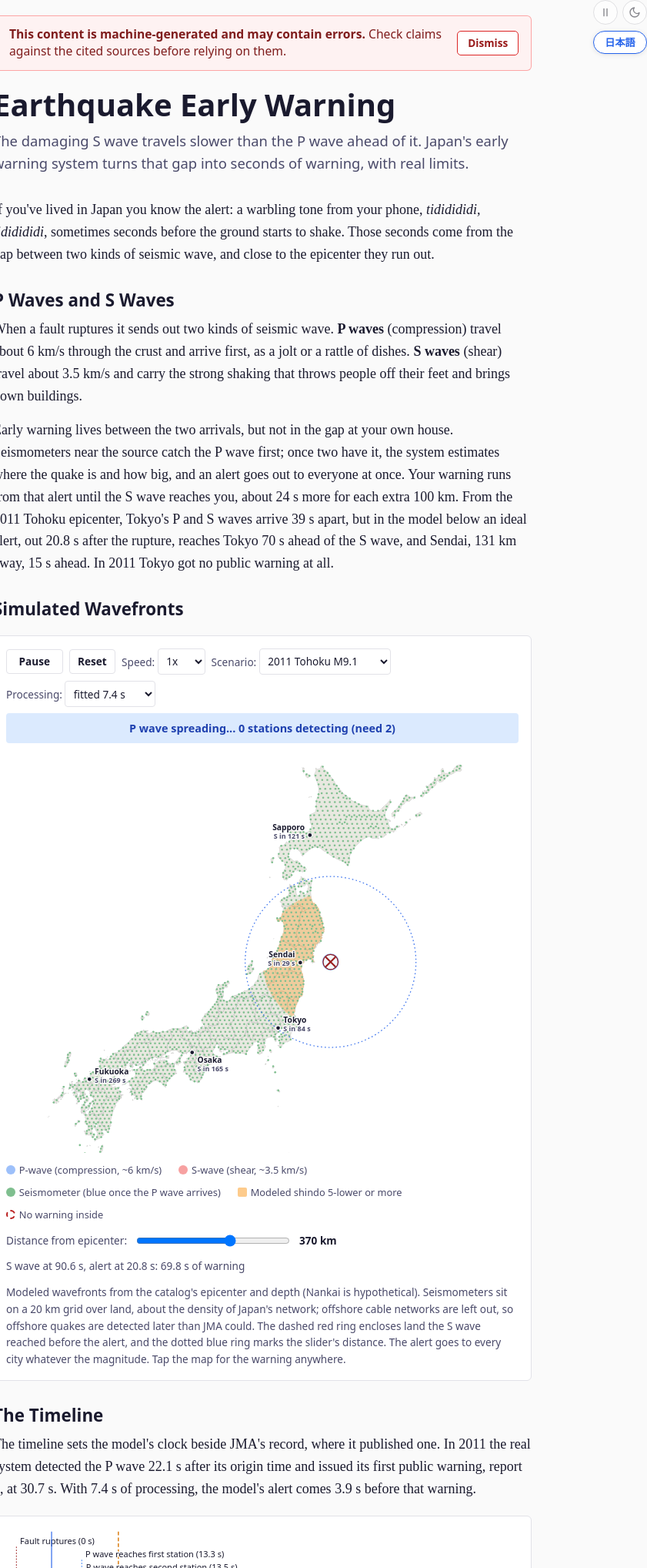
D3 v7 page, settled after 480 driven frames (8 s of simulated time); the page loaded 3 data file(s).


// ─── MODEL ──────────────────────────────────────────────────────────────
// One definition of warning everywhere on this page: warning at a place =
// S-wave arrival there - alert time, where alert time = P arrival at the
// second-nearest station + PROC seconds of processing. Travel times are JMA's
// own JMA2001 table (shared/07-eew.js, checked there against a ray tracer),
// read for the source depth and epicentral distance. PROC defaults to the delay
// fitted to JMA's published warning records (shared/data/07-eew-jma.json).
const { haversine, intensityAt, radius5, shindoIdx, surfR } = EEW;
const I_5LOWER = EEW.I_5LOWER;
let DATA = null, EVT = new Map(), FITP = null, FIT = null;
let PROC = 7;            // processing delay after the second detection, s (control)
const PROC_OLD = 6;      // what this page assumed before the delay was fitted
const GRID_STEP = 0.05;  // land cells, degrees
const RAD = Math.PI / 180;
const SHINDO = { en: ["0","1","2","3","4","5-lower","5-upper","6-lower","6-upper","7"], ja: ["0","1","2","3","4","5弱","5強","6弱","6強","7"] };
const sAt = (q, lat, lon) => EEW.travel("S", q.D, haversine(q.lat, q.lon, lat, lon));
const pAt = (q, lat, lon) => EEW.travel("P", q.D, haversine(q.lat, q.lon, lat, lon));

// The land raster and cells are built from the topojson on load; the station grid comes from the data file.
const LAND = { lon0: 122.5, lat1: 46.5, w: 0, h: 0, data: null, cells: [], rows: [] };
let STATIONS = [];
let PREFS = [];
function buildLand(land) {
  const lon0 = LAND.lon0, lat1 = LAND.lat1;
  const w = Math.round((154.5 - lon0) / GRID_STEP), h = Math.round((lat1 - 23.5) / GRID_STEP);
  const cv = document.createElement("canvas"); cv.width = w; cv.height = h;
  const ctx = cv.getContext("2d", { willReadFrequently: true });
  const proj = d3.geoEquirectangular().scale(180 / Math.PI / GRID_STEP).translate([-lon0 / GRID_STEP, lat1 / GRID_STEP]);
  ctx.fillStyle = "#000"; ctx.beginPath(); d3.geoPath(proj, ctx)(land); ctx.fill();
  const data = ctx.getImageData(0, 0, w, h).data;
  Object.assign(LAND, { w, h, data });
  for (let j = 0; j < h; j++) {
    const start = LAND.cells.length, lat = lat1 - (j + 0.5) * GRID_STEP;
    for (let i = 0; i < w; i++) if (data[(j * w + i) * 4 + 3] >= 128) LAND.cells.push({ lon: lon0 + (i + 0.5) * GRID_STEP, lat });
    if (LAND.cells.length > start) LAND.rows.push({ lat, start, end: LAND.cells.length });
  }
}
function isLand(lon, lat) {
  const i = Math.floor((lon - LAND.lon0) / GRID_STEP), j = Math.floor((LAND.lat1 - lat) / GRID_STEP);
  if (i < 0 || j < 0 || i >= LAND.w || j >= LAND.h) return false;
  return LAND.data[(j * LAND.w + i) * 4 + 3] >= 128;
}
// visit land cells within km of a point
function eachCellNear(lon, lat, km, fn) {
  const dLat = km / 111.2 + GRID_STEP;
  for (const r of LAND.rows) {
    if (Math.abs(r.lat - lat) > dLat) continue;
    const dLon = km / (111.2 * Math.max(0.2, Math.cos(r.lat * RAD))) + GRID_STEP;
    for (let k = r.start; k < r.end; k++) { const c = LAND.cells[k]; if (Math.abs(c.lon - lon) <= dLon) fn(c, k); }
  }
}
let COAST = [];  // coastline vertices, for how far offshore an epicenter is
function distToCoast(lon, lat) {
  if (isLand(lon, lat)) return 0;
  let d = Infinity;
  for (const c of COAST) { const h = haversine(lat, lon, c[1], c[0]); if (h < d) d = h; }
  return d;
}
function distToLand(lon, lat) {
  if (isLand(lon, lat)) return { d: 0, cell: { lon, lat } };
  for (const km of [20, 60, 200, 600]) {
    let best = { d: Infinity, cell: null };
    eachCellNear(lon, lat, km, c => { const d = haversine(lat, lon, c.lat, c.lon); if (d < best.d) best = { d, cell: c }; });
    if (best.d <= km) return best;
  }
  return { d: Infinity, cell: null };
}
// The model for one quake q = {lon, lat, D, M}: station P times, detection,
// and the land it shakes at shindo 5-lower or more with S-wave arrival times.
// keepCells: also every station's P time and the shaken cells, for the live scenario.
function modelQuake(q, keepCells) {
  const { t1, t2 } = EEW.stationTimes(q, STATIONS);
  let stT = null, order = null;
  if (keepCells) {
    stT = STATIONS.map(s => pAt(q, s.lat, s.lon));
    order = d3.range(stT.length).sort((a, b) => stT[a] - stT[b]);
  }
  const X5 = radius5(q.M, q.D), R5 = surfR(X5, q.D);
  const S = [], cells = [];
  if (X5 > 0) eachCellNear(q.lon, q.lat, R5, (c, k) => {
    const epi = haversine(q.lat, q.lon, c.lat, c.lon);
    if (Math.hypot(epi, q.D) <= X5) { S.push(EEW.travel("S", q.D, epi)); if (keepCells) cells.push(k); }
  });
  S.sort((a, b) => a - b);
  return { q, stT, order, t1, t2, S, cells };
}
const alertOf = m => m.t2 + PROC;
const warnStats = (m, proc) => EEW.warnStats(m.S, m.t2 + proc);

// ─── SCENARIOS AND CITIES ───────────────────────────────────────────────
// Tohoku and Noto come from the catalog on load; Nankai is hypothetical.
const SCENARIOS = {
  tohoku: { en: "2011 Tohoku M9.1", ja: "2011年 東北 M9.1", match: r => r.time.startsWith("2011-03-11") && r.M >= 9 },
  nankai: { en: "Nankai (hypothetical)", ja: "南海トラフ（想定）", q: { lon: 135.8, lat: 33.0, D: 20, M: 8.5 } },
  noto:   { en: "2024 Noto M7.5", ja: "2024年 能登 M7.5", match: r => r.time.startsWith("2024-01-01") && r.M >= 7.4 },
  custom: { en: "", ja: "", q: null }
};
// side: which side of the dot the labels sit; the five big cities always show,
// plus the nearest regional city when it is nearer to the epicenter than they are
const CITIES = [
  { name: "Tokyo", ja: "東京", lon: 139.77, lat: 35.68, side: "r", major: true },
  { name: "Sendai", ja: "仙台", lon: 140.87, lat: 38.27, side: "l", major: true },
  { name: "Osaka", ja: "大阪", lon: 135.50, lat: 34.69, side: "r", below: true, major: true },
  { name: "Sapporo", ja: "札幌", lon: 141.35, lat: 43.06, side: "l", major: true },
  { name: "Fukuoka", ja: "福岡", lon: 130.40, lat: 33.59, side: "r", major: true },
  { name: "Wajima", ja: "輪島", lon: 136.90, lat: 37.39, side: "l" },
  { name: "Kanazawa", ja: "金沢", lon: 136.65, lat: 36.56, side: "l" },
  { name: "Nagaoka", ja: "長岡", lon: 138.85, lat: 37.45, side: "l" },
  { name: "Nagoya", ja: "名古屋", lon: 136.91, lat: 35.18, side: "r" },
  { name: "Kochi", ja: "高知", lon: 133.53, lat: 33.56, side: "l", below: true },
  { name: "Kumamoto", ja: "熊本", lon: 130.71, lat: 32.80, side: "r", below: true },
  { name: "Miyazaki", ja: "宮崎", lon: 131.42, lat: 31.91, side: "r" },
  { name: "Kagoshima", ja: "鹿児島", lon: 130.56, lat: 31.60, side: "l", below: true },
  { name: "Hiroshima", ja: "広島", lon: 132.46, lat: 34.40, side: "r" },
  { name: "Matsue", ja: "松江", lon: 133.05, lat: 35.47, side: "r" },
  { name: "Morioka", ja: "盛岡", lon: 141.15, lat: 39.70, side: "l" },
  { name: "Hachinohe", ja: "八戸", lon: 141.49, lat: 40.51, side: "r" },
  { name: "Iwaki", ja: "いわき", lon: 140.89, lat: 37.05, side: "r" },
  { name: "Tomakomai", ja: "苫小牧", lon: 141.60, lat: 42.63, side: "r", below: true },
  { name: "Obihiro", ja: "帯広", lon: 143.20, lat: 42.92, side: "r" },
  { name: "Kushiro", ja: "釧路", lon: 144.38, lat: 42.98, side: "r", below: true },
  { name: "Nemuro", ja: "根室", lon: 145.58, lat: 43.33, side: "r" }
];
const OSHIKA = { lon: 141.51, lat: 38.28 }; // tip of the Oshika Peninsula

// ─── MAP VISUALIZATION ──────────────────────────────────────────────────
const mapW = 700, mapH = 640;
const DARK = window.matchMedia("(prefers-color-scheme: dark)").matches;
const lang7 = () => ((window.getPageLang && window.getPageLang()) === "ja" ? "ja" : "en");
function aria7(sel, en, ja) {
  const f = () => sel.attr("aria-label", lang7() === "ja" ? ja : en);
  f(); window.addEventListener("langchange", f);
}
const COL = {
  blind: DARK ? "#f87171" : "#b91c1c",
  alertText: DARK ? "#f87171" : "#dc2626",
  epi: DARK ? "#f87171" : "#991b1b",
  probe: DARK ? "#60a5fa" : "#2563eb",
  shaken: "#fb8c00",
  band: DARK ? "#3a1f26" : "#fdecec",
  sel: DARK ? "#1e3a5f" : "#dbeafe",
  alertLine: DARK ? "#fbbf24" : "#d97706",
  line: DARK ? "#55556a" : "#c8c8d4"
};
// Each svg is drawn in a fixed viewBox and scaled to the column; FS keeps text
// at or above its nominal size in CSS pixels on any width.
const colW7 = document.getElementById("map-container").clientWidth || mapW;
const NARROW = colW7 < 500;
const mapFs = Math.max(1, Math.min(2, mapW / colW7));
const projection = d3.geoMercator()
  .fitExtent([[4, 4], [mapW - 4, mapH - 4]], { type: "MultiPoint", coordinates: [[128.6, 30.6], [149.4, 45.9]] });
const geoPath = d3.geoPath(projection);
const kmPx = lat => projection.scale() / (6371 * Math.cos(lat * RAD));

const mapSvg = d3.select("#map-container")
  .append("svg")
  .attr("viewBox", `0 0 ${mapW} ${mapH}`)
  .attr("width", "100%")
  .attr("role", "img")
  .style("display", "block");
aria7(mapSvg,
  "Animated map of Japan: blue P-wave and red S-wave circles spread from the epicenter, seismometers on a 20 km grid light up as the P wave reaches them, land the model shakes at shindo 5-lower or more is shaded, and after the alert a dashed ring marks where the S wave arrived first. Cities show the seconds left before their S wave. Tap anywhere for the modeled warning there.",
  "日本の地図のアニメーション。震央から青いP波と赤いS波の円が広がり、20 km間隔の地震計がP波の到達とともに点灯する。モデルが震度5弱以上と予測する陸地は網掛けで、警報が出ると、S波が先に届いた範囲を破線の円が示す。各都市にはS波到達までの残り秒数が表示される。地図をタップすると、その地点のモデル上の猶予が表示される。");

const japanBaseGroup = mapSvg.append("g").attr("class", "japan-base");
const shakenPath = mapSvg.append("path").attr("fill", COL.shaken).attr("fill-opacity", DARK ? 0.35 : 0.3).attr("stroke", "none");
const stationG = mapSvg.append("g");
const waveGroup = mapSvg.append("g").style("pointer-events", "none");
const pWaveFill = waveGroup.append("circle").attr("fill", "#3b82f6").attr("fill-opacity", 0.06).attr("stroke", "none").style("display","none");
const pWaveCircle = waveGroup.append("circle").attr("fill", "none").attr("stroke", "#3b82f6").attr("stroke-width", 2).attr("stroke-opacity", 0.6).style("display","none");
const sWaveFill = waveGroup.append("circle").attr("fill", "#ef4444").attr("fill-opacity", 0.05).attr("stroke", "none").style("display","none");
const sWaveCircle = waveGroup.append("circle").attr("fill", "none").attr("stroke", "#ef4444").attr("stroke-width", 2.5).attr("stroke-opacity", 0.7).style("display","none");
const blindRing = waveGroup.append("circle").attr("fill", "none").attr("stroke", COL.blind).attr("stroke-width", 2).attr("stroke-dasharray", "7,4").style("display", "none");
const probeRing = waveGroup.append("circle").attr("fill", "none").attr("stroke", COL.probe).attr("stroke-width", 1.5).attr("stroke-dasharray", "2,4").attr("stroke-opacity", 0.9);
let stationDots = null;

const cityLayer = mapSvg.append("g").style("pointer-events", "none");
const cityGroups = cityLayer.selectAll(".city").data(CITIES).join("g")
  .attr("class", "city")
  .attr("transform", d => `translate(${projection([d.lon, d.lat])})`);
const lx = d => (d.side === "l" ? -8 : 8) * mapFs;
const anchor = d => d.side === "l" ? "end" : "start";
cityGroups.append("circle").attr("r", 3.5 * Math.min(mapFs, 1.5)).attr("fill", "var(--text)").attr("stroke", "var(--fig-bg)").attr("stroke-width", 1.5);
const cityNameLabels = cityGroups.append("text")
  .attr("class", "city-name")
  .attr("x", lx).attr("y", d => (d.below ? 16 : -8) * mapFs)
  .attr("text-anchor", anchor)
  .attr("font-size", 12 * mapFs).attr("font-weight", 600).attr("fill", "var(--text)")
  .attr("paint-order", "stroke").attr("stroke", "var(--fig-bg)").attr("stroke-width", 3 * mapFs).attr("stroke-linejoin", "round")
  .text(d => d.name);
const cityWarningLabels = cityGroups.append("text")
  .attr("x", lx).attr("y", d => (d.below ? 29 : 5) * mapFs + (NARROW ? 2 * mapFs : 0))
  .attr("text-anchor", anchor)
  .attr("font-size", NARROW ? 11 * Math.max(1, mapW / colW7) : 10.5 * mapFs)
  .attr("font-weight", 600)
  .attr("paint-order", "stroke").attr("stroke", "var(--fig-bg)").attr("stroke-width", 3 * mapFs).attr("stroke-linejoin", "round")
  .text("");

const epicenterMarker = mapSvg.append("g").style("display", "none").style("pointer-events", "none");
epicenterMarker.append("line").attr("x1",-8).attr("y1",-8).attr("x2",8).attr("y2",8).attr("stroke",COL.epi).attr("stroke-width",2.5);
epicenterMarker.append("line").attr("x1",8).attr("y1",-8).attr("x2",-8).attr("y2",8).attr("stroke",COL.epi).attr("stroke-width",2.5);
epicenterMarker.append("circle").attr("r",12).attr("fill","none").attr("stroke",COL.epi).attr("stroke-width",1.5);

const warningFlash = mapSvg.append("text")
  .attr("x", mapW / 2).attr("y", mapH - 16).style("pointer-events", "none")
  .attr("text-anchor", "middle").attr("font-size", 16 * mapFs).attr("font-weight", 700)
  .attr("fill", COL.blind).attr("opacity", 0).attr("data-i18n", "svg_warning_issued").text("ALERT ISSUED");

// ─── TIMELINE VISUALIZATION ─────────────────────────────────────────────
// One label row per event, above a single time line, at every width.
const tlW = NARROW ? 460 : 700;
const tlFs = Math.max(1, tlW / colW7);
const tlRowH = 17 * tlFs;
const tlMargin = { top: 8, right: 16 * tlFs, bottom: 40 * tlFs, left: 14 };
const tlSvg = d3.select("#timeline-container").append("svg")
  .attr("width", "100%").attr("role", "img").style("display", "block");
aria7(tlSvg,
  "Timeline of the selected scenario in seconds after the catalog's origin time: the modeled P wave reaching the first and second stations, the alert, and the S wave reaching the two nearest cities, with a dashed line at the alert; where JMA published a record, its detection, reports and warning are marked as squares. A cursor follows the simulation.",
  "選んだシナリオのタイムライン（カタログの震源時刻からの秒数）。モデルの1か所目と2か所目の観測点へのP波到達、警報発表、最寄りの2都市へのS波到達を示し、警報の時刻に破線を引いている。気象庁の記録がある場合は、その検知、各報、警報を四角で示す。カーソルがシミュレーションに合わせて動く。");
const tlG = tlSvg.append("g").attr("transform", `translate(${tlMargin.left},${tlMargin.top})`);
let tlScale = d3.scaleLinear().domain([0, 90]);
let tlInnerW = tlW - tlMargin.left - tlMargin.right, tlInnerH = 0;

const fmt1 = v => (Math.round(v * 10) / 10).toFixed(1);
const fmt0 = v => Math.round(v).toString();

function nearestCities(st, k) {
  const q = st.q;
  return shownCities(st).map(c => ({ c, s: sAt(q, c.lat, c.lon) }))
    .sort((a, b) => a.s - b.s).slice(0, k);
}
// JMA's published record for a catalog quake, and the seconds its origin time is before the catalog's
const recOf = q => (q && q.time && EVT.get(q.time)) || null;
const clockOffset = (q, rec) => (Date.parse(q.time) - Date.parse(rec.originUTC)) / 1000;
const JMA_COL = DARK ? "#c4b5fd" : "#6d28d9";
function buildTimelineEvents(st) {
  const a = alertOf(st), ja = lang7() === "ja";
  const ev = [
    { t: 0, label: "Fault ruptures", ja: "断層破壊", color: COL.epi },
    { t: st.t1, label: "P wave reaches first station", ja: "1か所目の観測点にP波到達", color: "#3b82f6" },
    { t: st.t2, label: "P wave reaches second station", ja: "2か所目の観測点にP波到達", color: "#3b82f6" },
    { t: a, label: "Alert issued", ja: "警報発表", color: COL.alertLine, alert: true }
  ];
  for (const { c, s } of nearestCities(st, 2)) {
    const blind = s <= a;
    ev.push({ t: s, color: blind ? COL.blind : "#ef4444", blind,
      label: `S wave reaches ${c.name}` + (blind ? ", no warning" : ""),
      ja: `S波が${c.ja}に到達` + (blind ? "・猶予なし" : "") });
  }
  const rec = recOf(st.q);
  st.ticks = [];
  if (rec) {
    const off = clockOffset(st.q, rec), at = t => t - off, R = rec.reports;
    const m = r => (r.M >= 2 ? `M${fmt1(r.M)}` : "");
    ev.push({ t: at(rec.detect), jma: true, color: JMA_COL, label: "JMA detects the P wave", ja: "気象庁がP波を検知" });
    const lab = new Set();
    const add = (r, en, jp) => { if (lab.has(r.n)) return; lab.add(r.n); ev.push({ t: at(r.t), jma: true, color: JMA_COL, label: en, ja: jp }); };
    if (rec.complete) add(R[0], `JMA report ${R[0].n}, ${m(R[0])}`, `気象庁 第${R[0].n}報（${m(R[0])}）`);
    R.filter(r => r.warn).slice(0, 2).forEach((r, i) => add(r, `JMA ${i ? "updated " : ""}warning, report ${r.n}${m(r) ? ", " + m(r) : ""}`, `気象庁${i ? "更新" : ""}警報 第${r.n}報${m(r) ? "（" + m(r) + "）" : ""}`));
    st.ticks = R.filter(r => !lab.has(r.n)).map(r => at(r.t));
  }
  return ev.sort((x, y) => x.t - y.t);
}

function drawTimeline() {
  if (!SC) return;
  const events = buildTimelineEvents(SC);
  const maxT = d3.max(events, d => d.t), minT = Math.min(0, d3.min(events, d => d.t));
  tlInnerH = events.length * tlRowH + 10;
  const tlH = tlMargin.top + tlInnerH + tlMargin.bottom;
  tlSvg.attr("viewBox", `0 0 ${tlW} ${tlH}`);
  tlScale.domain([minT < 0 ? minT * 1.1 : 0, Math.max(20, maxT * 1.06)]).range([0, tlInnerW]).nice();
  tlG.selectAll("*").remove();
  const lineY = tlInnerH - 4;
  const ja = lang7() === "ja";

  tlG.append("g").attr("class", "axis").attr("transform", `translate(0,${lineY + 6})`)
    .call(d3.axisBottom(tlScale).ticks(NARROW ? 5 : 8).tickFormat(d => ja ? `${d}秒` : `${d} s`).tickSizeOuter(0))
    .call(g => g.selectAll("text").style("font-size", 11 * tlFs + "px"));
  tlG.append("text").attr("x", tlInnerW / 2).attr("y", lineY + 6 + 30 * tlFs)
    .attr("text-anchor", "middle").attr("font-size", 11 * tlFs).attr("fill", "var(--text-2)")
    .text(ja ? "カタログの震源時刻からの時間（秒）" : "Time after the catalog's origin time (seconds)");

  tlG.append("line").attr("x1", 0).attr("x2", tlInnerW).attr("y1", lineY).attr("y2", lineY)
    .attr("stroke", COL.line).attr("stroke-width", 2);
  // the divider the caption describes: everything left of it precedes the alert
  const ax = tlScale(alertOf(SC));
  tlG.append("line").attr("x1", ax).attr("x2", ax).attr("y1", -4).attr("y2", lineY + 4)
    .attr("stroke", COL.alertLine).attr("stroke-width", 1.5).attr("stroke-dasharray", "5,3");

  const evG = tlG.selectAll(".tl-event").data(events).join("g").attr("class", "tl-event");
  const rowY = (d, i) => (i + 0.7) * tlRowH;
  evG.append("line")
    .attr("x1", d => tlScale(d.t)).attr("x2", d => tlScale(d.t))
    .attr("y1", (d, i) => rowY(d, i) + 4).attr("y2", lineY - 5)
    .attr("stroke", d => d.color).attr("stroke-width", 1).attr("stroke-dasharray", "2,2");
  const tr = 5 * Math.min(tlFs, 1.4);
  evG.filter(d => !d.jma).append("circle").attr("cx", d => tlScale(d.t)).attr("cy", lineY).attr("r", tr).attr("fill", d => d.color);
  evG.filter(d => d.jma).append("rect").attr("x", d => tlScale(d.t) - tr * 0.85).attr("y", lineY - tr * 0.85)
    .attr("width", tr * 1.7).attr("height", tr * 1.7).attr("fill", d => d.color);
  tlG.selectAll(".tl-tick").data((SC.ticks || []).filter(t => t <= tlScale.domain()[1])).join("path").attr("class", "tl-tick")
    .attr("d", d3.symbol(d3.symbolDiamond, 22 * tlFs * tlFs)).attr("transform", d => `translate(${tlScale(d)},${lineY})`)
    .attr("fill", "var(--fig-bg)").attr("stroke", JMA_COL).attr("stroke-width", 1.2);
  evG.append("text")
    .attr("x", d => tlScale(d.t) + (tlScale(d.t) < tlInnerW * 0.55 ? 5 : -5))
    .attr("y", rowY)
    .attr("text-anchor", d => tlScale(d.t) < tlInnerW * 0.55 ? "start" : "end")
    .attr("font-size", 11 * tlFs).attr("font-weight", d => d.alert || d.blind ? 700 : 500)
    .attr("fill", d => d.blind ? COL.blind : d.jma ? JMA_COL : "var(--text)")
    .attr("paint-order", "stroke").attr("stroke", "var(--fig-bg)").attr("stroke-width", 3).attr("stroke-linejoin", "round")
    .text(d => { const t = d.t === 0 ? "0" : fmt1(d.t); return ja ? `${d.ja}（${t}秒）` : `${d.label} (${t} s)`; });

  tlG.append("line").attr("class", "tl-cursor")
    .attr("y1", -4).attr("y2", lineY + 6)
    .attr("stroke", DARK ? "#60a5fa" : "#2563eb").attr("stroke-width", 1.5).attr("opacity", 0.8);
  moveCursor();
}
function moveCursor() {
  const d = tlScale.domain();
  const x = tlScale(Math.max(0, Math.min(simTime, d[1])));
  tlG.select(".tl-cursor").attr("x1", x).attr("x2", x).attr("opacity", simTime > d[1] ? 0.35 : 0.8);
}

// ─── ANIMATION STATE ────────────────────────────────────────────────────
let currentScenario = "tohoku";
let SC = null;           // modeled state of the current scenario
let simTime = 0;
let playing = false;
let speed = 1;
let animFrame = null;
let lastFrameTime = null;
let litIdx = 0;
let CATALOG = [];        // parsed earthquakes.csv rows
const SIM_END = 150;

function scenarioQuake(key) {
  const s = SCENARIOS[key];
  if (s.q) return s.q;
  const r = CATALOG.find(s.match);
  return r ? { lon: r.lon, lat: r.lat, D: r.D, M: r.M, time: r.time } : null;
}
function scenarioName(key) { const s = SCENARIOS[key]; return lang7() === "ja" ? s.ja : s.en; }
function shownCities(st) {
  const q = st.q, dist = c => haversine(q.lat, q.lon, c.lat, c.lon);
  const majors = CITIES.filter(c => c.major);
  const minMajor = d3.min(majors, dist);
  const reg = d3.least(CITIES.filter(c => !c.major), dist);
  return dist(reg) < minMajor ? majors.concat([reg]) : majors;
}
function setScenario(key) {
  currentScenario = key;
  const q = scenarioQuake(key);
  SC = modelQuake(q, true);
  // shaded land: one small square per 0.05 degree cell the model shakes at 5-lower or more
  const sx = projection.scale() * GRID_STEP * RAD / 2 + 0.3;
  shakenPath.attr("d", SC.cells.map(k => {
    const c = LAND.cells[k], p = projection([c.lon, c.lat]), sy = sx / Math.cos(c.lat * RAD);
    return `M${(p[0] - sx).toFixed(1)},${(p[1] - sy).toFixed(1)}h${(2 * sx).toFixed(1)}v${(2 * sy).toFixed(1)}h${(-2 * sx).toFixed(1)}Z`;
  }).join(""));
  const shown = new Set(shownCities(SC));
  cityGroups.style("display", d => shown.has(d) ? null : "none");
  d3.select("#sel-scenario").property("value", key);
  stopPlaying();
  reset();
  drawTimeline();
  updateDistSlider();
  fillValues();
}

function reset() {
  simTime = 0;
  lastFrameTime = null;
  litIdx = 0;
  if (stationDots) stationDots.classed("on", false);
  warningFlash.attr("data-shown", "0").attr("opacity", 0);
  updateVis();
}

function updateVis() {
  if (!SC) return;
  const q = SC.q, epiPx = projection([q.lon, q.lat]), k = kmPx(q.lat);
  epicenterMarker.style("display", null).attr("transform", `translate(${epiPx})`);
  const pR = EEW.radiusAt("P", q.D, simTime) * k, sR = EEW.radiusAt("S", q.D, simTime) * k;
  const on = simTime > 0;
  [pWaveCircle, pWaveFill].forEach(c => c.style("display", on ? null : "none").attr("cx", epiPx[0]).attr("cy", epiPx[1]).attr("r", pR));
  [sWaveCircle, sWaveFill].forEach(c => c.style("display", on ? null : "none").attr("cx", epiPx[0]).attr("cy", epiPx[1]).attr("r", sR));

  // stations light in order of P arrival
  const nodes = stationDots.nodes();
  while (litIdx < SC.order.length && SC.stT[SC.order[litIdx]] <= simTime) { nodes[SC.order[litIdx]].classList.add("on"); litIdx++; }
  const detected = litIdx;
  const alertT = alertOf(SC);
  const warned = simTime >= alertT;

  const ja = lang7() === "ja";
  const statusBar = d3.select("#status-bar");
  if (simTime === 0) {
    statusBar.attr("class", "status-bar status-idle").text(ja ? "再生を押してシミュレーションを開始" : "Press Play to start the simulation");
  } else if (detected < 2) {
    statusBar.attr("class", "status-bar status-detecting").text(ja
      ? `P波が拡散中… ${detected}か所で検知（2か所必要）`
      : `P wave spreading... ${detected} station${detected !== 1 ? "s" : ""} detecting (need 2)`);
  } else if (!warned) {
    statusBar.attr("class", "status-bar status-warning").text(ja
      ? `2か所で検知、震源と規模を推定中… 警報まで${fmt1(alertT - simTime)}秒`
      : `2 stations detecting, locating and sizing the quake... alert in ${fmt1(alertT - simTime)} s`);
  } else {
    statusBar.attr("class", "status-bar status-alert").text(ja
      ? `警報発表：破壊から${fmt1(alertT)}秒後、スマホや各種システムに配信`
      : `Alert issued at t = ${fmt1(alertT)} s: broadcast to phones and systems`);
  }
  const prevFlash = warningFlash.attr("data-shown") === "1";
  if (warned && !prevFlash) warningFlash.attr("data-shown", "1").transition().duration(400).attr("opacity", 1);
  else if (!warned) warningFlash.interrupt().attr("data-shown", "0").attr("opacity", 0);

  blindRing.style("display", warned ? null : "none")
    .attr("cx", epiPx[0]).attr("cy", epiPx[1]).attr("r", EEW.radiusAt("S", q.D, alertT) * k);

  cityWarningLabels.each(function(d) {
    const s = sAt(q, d.lat, d.lon);
    const w = s - alertT, el = d3.select(this);
    let txt = "", fill = "var(--text-2)";
    if (simTime <= 0) txt = "";
    else if (simTime >= s) {
      txt = w <= 0 ? (ja ? "猶予なし" : "no warning") : (ja ? `猶予${fmt0(w)}秒` : `${fmt0(w)} s warning`);
      fill = w <= 0 ? COL.blind : "var(--text)";
    } else {
      txt = ja ? `S波まで${fmt0(s - simTime)}秒` : `S in ${fmt0(s - simTime)} s`;
      fill = warned ? COL.alertText : "var(--text-2)";
    }
    el.text(txt).attr("fill", fill);
  });
  moveCursor();
}

function tick(timestamp) {
  if (!playing) { animFrame = null; return; }
  if (lastFrameTime === null) lastFrameTime = timestamp;
  const dt = (timestamp - lastFrameTime) / 1000 * speed;
  lastFrameTime = timestamp;
  simTime += dt;
  if (simTime > SIM_END) { simTime = SIM_END; playing = false; }
  updateVis();
  animFrame = requestAnimationFrame(tick);
}

let figInView = false;
const reducedMotion = Motion.reduced();
let userWantsPlay = false;
// one Play/Pause button; its label names what a click will do
function playLabel() {
  const ja = lang7() === "ja";
  d3.select("#btn-play").text(userWantsPlay ? (ja ? "一時停止" : "Pause") : (ja ? "再生" : "Play"))
    .attr("aria-pressed", userWantsPlay ? "true" : "false");
}
function startPlaying() {
  userWantsPlay = true;
  playLabel();
  if (!figInView || !SC) return;
  if (simTime >= SIM_END) reset();
  playing = true;
  lastFrameTime = null;
  if (!animFrame) animFrame = requestAnimationFrame(tick);
}
function stopPlaying() {
  userWantsPlay = false;
  playing = false;
  playLabel();
  if (animFrame) { cancelAnimationFrame(animFrame); animFrame = null; }
}
function pauseForViewport() {
  playing = false;
  if (animFrame) { cancelAnimationFrame(animFrame); animFrame = null; }
}
function resumeForViewport() {
  if (!userWantsPlay || !SC) return;
  playing = true;
  lastFrameTime = null;
  if (!animFrame) animFrame = requestAnimationFrame(tick);
}
Motion.onVisible(document.getElementById('fig-simulation'), (visible) => {
  figInView = visible;
  if (visible) resumeForViewport();
  else pauseForViewport();
});

d3.select("#btn-play").on("click", () => (userWantsPlay ? stopPlaying() : startPlaying()));
d3.select("#btn-reset").on("click", () => { stopPlaying(); reset(); });
d3.select("#sel-speed").on("change", function() { speed = +this.value; });
d3.select("#sel-scenario").on("change", function() { if (SC) setScenario(this.value); });

// One processing delay drives the map, timeline, slider, chart and prose. The three
// choices are the fitted median and the quartiles of the delays JMA's records show.
const procChoices = () => [
  { p: FITP.proc, en: `fitted ${fmt1(FITP.proc)} s`, ja: `実測の中央値 ${fmt1(FITP.proc)}秒` },
  { p: FITP.q1, en: `quartile ${fmt1(FITP.q1)} s`, ja: `下位四分位 ${fmt1(FITP.q1)}秒` },
  { p: FITP.q3, en: `quartile ${fmt1(FITP.q3)} s`, ja: `上位四分位 ${fmt1(FITP.q3)}秒` }
];
function buildProcControls() {
  const ch = procChoices(), ja = lang7() === "ja";
  d3.select("#sel-proc").selectAll("option").data(ch).join("option")
    .attr("value", d => d.p).text(d => ja ? d.ja : d.en);
  d3.select("#proc-seg").selectAll("button").data(ch).join("button")
    .attr("data-p", d => d.p).text(d => ja ? d.ja : d.en)
    .on("click", (ev, d) => setProc(d.p));
  d3.select("#sel-proc").property("value", String(PROC));
  d3.selectAll("#proc-seg button").classed("active", d => d.p === PROC);
}
function setProc(p) {
  PROC = p;
  buildProcControls();
  if (!SC) return;
  drawTimeline();
  updateVis();
  updateDistSlider();
  updateBlindChart(true);
  fillValues();
}
d3.select("#sel-proc").on("change", function() { setProc(+this.value); });

// ─── TOOLTIP ───────────────────────────────────────────────────────────
const tooltip = d3.select("#tooltip");
function showTip(event, html) {
  tooltip.html(html).classed("visible", true);
  const box = tooltip.node().getBoundingClientRect();
  let x = event.clientX + 12, y = event.clientY - 10;
  if (x + box.width > window.innerWidth - 8) x = Math.max(4, event.clientX - box.width - 8);
  if (y + box.height > window.innerHeight - 4) y = event.clientY - box.height - 8;
  if (y < 4) y = event.clientY + 18;
  tooltip.style("left", x + "px").style("top", y + "px");
}
function hideTip(event) {
  // a tap fires pointerleave straight away; keep a tapped tooltip open
  if (event && event.pointerType === "touch") return;
  tooltip.classed("visible", false);
}
document.addEventListener("click", ev => {
  if (!ev.target.closest("#map-container svg, .bz-row")) tooltip.classed("visible", false);
});

// Map: the modeled warning at any point, named when it is on a city
function mapTip(event) {
  if (!SC) return;
  const [x, y] = d3.pointer(event, mapSvg.node());
  const [lon, lat] = projection.invert([x, y]);
  const q = SC.q, ja = lang7() === "ja";
  const shown = shownCities(SC);
  const city = d3.least(shown.filter(c => { const p = projection([c.lon, c.lat]); return Math.hypot(p[0] - x, p[1] - y) < 14 * mapFs; }),
    c => { const p = projection([c.lon, c.lat]); return Math.hypot(p[0] - x, p[1] - y); });
  const pt = city || { lon, lat };
  const epi = haversine(q.lat, q.lon, pt.lat, pt.lon), X = Math.hypot(epi, q.D);
  const s = EEW.travel("S", q.D, epi), a = alertOf(SC), w = s - a;
  const head = city ? `<strong>${ja ? city.ja : city.name}</strong><br>` : "";
  const onLand = isLand(pt.lon, pt.lat);
  const sh = onLand ? SHINDO[ja ? "ja" : "en"][shindoIdx(intensityAt(q.M, q.D, X))] : null;
  showTip(event, ja
    ? `${head}震央から${fmt0(epi)} km<br>S波到達${fmt1(s)}秒、警報${fmt1(a)}秒<br>${w > 0 ? `猶予：${fmt1(w)}秒` : `猶予なし（S波が警報の${fmt1(-w)}秒前）`}${sh ? `<br>モデル震度：${sh}` : ""}`
    : `${head}${fmt0(epi)} km from the epicenter<br>S wave at ${fmt1(s)} s, alert at ${fmt1(a)} s<br>${w > 0 ? `Warning: ${fmt1(w)} s` : `No warning (S wave ${fmt1(-w)} s before the alert)`}${sh ? `<br>Modeled shindo: ${sh}` : ""}`);
}
mapSvg.on("pointermove", mapTip).on("pointerdown", mapTip).on("pointerleave", hideTip);

// ─── DISTANCE SLIDER ───────────────────────────────────────────────────
// Drives the dotted ring on the map; uses the same warning definition.
const distSlider = d3.select("#dist-slider");
const distValue = d3.select("#dist-value");
const distResult = d3.select("#dist-result");
function updateDistSlider() {
  const km = +distSlider.node().value;
  distValue.text(km + " km");
  if (!SC) return;
  const q = SC.q, epiPx = projection([q.lon, q.lat]);
  probeRing.attr("cx", epiPx[0]).attr("cy", epiPx[1]).attr("r", km * kmPx(q.lat));
  const s = EEW.travel("S", q.D, km), a = alertOf(SC), w = s - a, ja = lang7() === "ja";
  distResult.text(ja
    ? (w > 0 ? `S波到達${fmt1(s)}秒、警報${fmt1(a)}秒：猶予${fmt1(w)}秒` : `S波到達${fmt1(s)}秒、警報の${fmt1(-w)}秒前：猶予なし`)
    : (w > 0 ? `S wave at ${fmt1(s)} s, alert at ${fmt1(a)} s: ${fmt1(w)} s of warning` : `S wave at ${fmt1(s)} s, ${fmt1(-w)} s before the alert: no warning`));
}
distSlider.on("input", updateDistSlider);
updateDistSlider();

// ─── WARNING ACROSS REAL QUAKES (range plot) ────────────────────────────
// Every catalog quake of M6.5+ that the model shakes some land at 5-lower or
// more; rows grouped near land / offshore / deep, sorted by magnitude.
const NAMES = {
  "2011-03-11|9.1": ["Tohoku", "東北沖"], "2003-09-25|8.2": ["Tokachi-oki", "十勝沖"],
  "2024-01-01|7.5": ["Noto", "能登半島"], "2007-03-25|6.7": ["Noto", "能登半島"],
  "2024-08-08|7.1": ["Hyuga-nada", "日向灘"], "2025-01-13|6.8": ["Hyuga-nada", "日向灘"],
  "2016-04-15|7.0": ["Kumamoto", "熊本"], "2008-06-13|6.9": ["Iwate-Miyagi", "岩手・宮城"],
  "2004-10-23|6.6": ["Chuetsu", "新潟県中越"], "2007-07-16|6.6": ["Chuetsu-oki", "新潟県中越沖"],
  "2018-09-05|6.6": ["Iburi", "胆振東部"], "2000-10-06|6.7": ["W. Tottori", "鳥取県西部"],
  "2001-03-24|6.8": ["Geiyo", "芸予"], "2020-02-13|7.0": ["Kuril Is.", "千島列島"],
  "2000-07-30|6.5": ["Izu Is.", "伊豆諸島"]
};
const CLS = [
  { key: "near", en: "Shallow, under land or near the coast", ja: "陸域・沿岸の浅い地震" },
  { key: "off", en: "Shallow, offshore", ja: "沖合の浅い地震" },
  { key: "deep", en: "Deep (60 km or more)", ja: "深い地震（60 km以上）" }
];
let WARNING_ERA = "2007-10-01";  // public warnings began (replaced by the data file's date on load)
let BZ = null;  // { rows, all }
function prefName(cell) {
  if (!cell) return null;
  const f = PREFS.find(f => { const b = f.bounds; return cell.lon >= b[0][0] - 0.05 && cell.lon <= b[1][0] + 0.05 && cell.lat >= b[0][1] - 0.05 && cell.lat <= b[1][1] + 0.05 && d3.geoContains(f, [cell.lon, cell.lat]); })
    || d3.least(PREFS, f => { const c = d3.geoCentroid(f); return haversine(cell.lat, cell.lon, c[1], c[0]); });
  const p = f.properties;
  return { en: p.nam === "Hokkai Do" ? "Hokkaido" : p.nam.replace(/ (Ken|Fu|To|Do)$/, ""), ja: p.nam_ja };
}
function buildCatalogModel() {
  const all = [];
  for (const r of CATALOG) {
    if (r.M < 5 || intensityAt(r.M, r.D, Math.max(r.D, 3)) < I_5LOWER) continue;
    const m = modelQuake(r, false);
    if (!m.S.length) continue;
    const land = distToLand(r.lon, r.lat);
    land.coast = distToCoast(r.lon, r.lat);
    const cls = r.D >= 60 ? "deep" : land.coast < 15 ? "near" : "off";
    all.push({ r, m, cls, land });
  }
  const rows = all.filter(e => e.r.M >= 6.5 && e.r.time >= WARNING_ERA);
  for (const e of rows) {
    e.rec = EVT.get(e.r.time) || null;
    // JMA's depth decides the class where it has a record (the catalogs differ for 2011-04-07: 42 km against 66 km)
    if (e.rec) e.cls = e.rec.D >= 60 ? "deep" : e.land.coast < 15 ? "near" : "off";
    const key = `${e.r.time.slice(0, 10)}|${e.r.M.toFixed(1)}`;
    e.key = key;
    const nm = NAMES[key];
    if (nm) e.name = { en: nm[0], ja: nm[1] };
    else { const p = prefName(e.land.cell); e.name = e.land.coast > 0 ? { en: "off " + p.en, ja: p.ja + "沖" } : p; }
    const ym = e.r.time.slice(0, 7), mm = `M${e.r.M.toFixed(1)}`;
    e.label = { en: `${ym} ${mm} ${e.name.en}`, ja: `${ym} ${mm} ${e.name.ja}` };
    // phone rows: year only, to leave the plot some width
    e.short = { en: `${ym.slice(0, 4)} ${mm} ${e.name.en}`, ja: `${ym.slice(0, 4)} ${mm} ${e.name.ja}` };
  }
  rows.sort((a, b) => CLS.findIndex(c => c.key === a.cls) - CLS.findIndex(c => c.key === b.cls) || b.r.M - a.r.M);
  BZ = { rows, all };
}

const bzW = NARROW ? 460 : 700;
const bzFs = Math.max(1, bzW / colW7);
const bzRowH = (NARROW ? 13 : 11) * bzFs;
const bzM = { top: 20 * bzFs, right: (NARROW ? 32 : 44) * bzFs, bottom: 32 * bzFs, left: (NARROW ? 118 : 170) * bzFs };
// left: seconds of warning; right: the alert time, model against JMA, in seconds after JMA's origin time
const BZ_LO = NARROW ? -10 : -20, BZ_HI = NARROW ? 40 : 70;  // seconds of warning shown; longer ones are clamped at the edge
const bzPlotR = bzW - bzM.right - (NARROW ? 92 : 190) * bzFs - 6 * bzFs;
const bzSvg = d3.select("#blind-container").append("svg").attr("width", "100%").attr("role", "img").style("display", "block");
const bzX = d3.scaleLinear().domain([BZ_LO, BZ_HI]).range([bzM.left, bzPlotR]);
const bzA = d3.scaleLinear().domain([-10, 40]).range([bzPlotR + 6 * bzFs, bzW - bzM.right - 4 * bzFs]);
let bzSelected = null;
aria7(bzSvg,
  "Range plot, one row per damaging earthquake of M6.5 or more since public warnings began in 2007: each row spans the modeled seconds of warning across the land shaken at shindo 5-lower or more, from least to most, with the median marked and the share with no warning on the right. A middle-to-right column shows the model's alert time as a dot beside JMA's first report as a ring and its first warning as a square, in seconds after JMA's origin time. Click a row to load it on the map.",
  "2007年の一般向け緊急地震速報開始以降のM6.5以上の被害地震ごとに1行の範囲図。各行は、震度5弱以上で揺れた陸地全体のモデル上の猶予を最小から最大まで示し、中央値に印を付け、右端に猶予なしの割合を示す。右寄りの列には、気象庁の震源時刻からの秒数で、モデルの警報時刻を点、気象庁の第1報を輪、最初の警報を四角で示す。行をクリックすると地図に読み込まれる。");

function drawBlindChart() {
  if (!BZ) return;
  const ja = lang7() === "ja";
  const items = [];
  for (const c of CLS) {
    const rs = BZ.rows.filter(e => e.cls === c.key);
    if (!rs.length) continue;
    items.push({ header: c });
    rs.forEach(e => items.push({ e }));
  }
  const H = bzM.top + items.length * bzRowH + bzM.bottom;
  bzSvg.attr("viewBox", `0 0 ${bzW} ${H}`).selectAll("*").remove();
  const y0 = bzM.top, y1 = bzM.top + items.length * bzRowH;
  bzSvg.append("rect").attr("x", bzX(BZ_LO)).attr("width", bzX(0) - bzX(BZ_LO)).attr("y", y0).attr("height", y1 - y0).attr("fill", COL.band);
  bzSvg.append("text").attr("x", bzX(0) - 4).attr("y", y0 - 7 * bzFs).attr("text-anchor", "end")
    .attr("font-size", 11 * bzFs).attr("font-weight", 600).attr("fill", COL.blind)
    .attr("data-i18n", "bz_band").text("shaking before the alert");
  bzSvg.append("text").attr("x", bzW - 2).attr("y", y0 - 7 * bzFs).attr("text-anchor", "end")
    .attr("font-size", 11 * bzFs).attr("font-weight", 600).attr("fill", "var(--text-2)")
    .attr("data-i18n", NARROW ? "bz_col_s" : "bz_col").text(NARROW ? "none" : "no warning");
  bzSvg.append("text").attr("x", (bzA.range()[0] + bzA.range()[1]) / 2).attr("y", y0 - 7 * bzFs).attr("text-anchor", "middle")
    .attr("font-size", 11 * bzFs).attr("font-weight", 600).attr("fill", "var(--text-2)")
    .attr("data-i18n", NARROW ? "bz_alert_s" : "bz_alert").text(NARROW ? "alert" : "alert: model, JMA");
  bzSvg.append("g").attr("class", "axis").attr("transform", `translate(0,${y1 + 2})`)
    .call(d3.axisBottom(bzX).tickValues(NARROW ? [-10, 0, 20, 40] : d3.range(-20, 71, 10)).tickFormat(d => d).tickSizeOuter(0))
    .call(g => g.selectAll("text").style("font-size", 11 * bzFs + "px"));
  bzSvg.append("text").attr("x", (bzX(BZ_LO) + bzX(BZ_HI)) / 2).attr("y", y1 + 30 * bzFs).attr("text-anchor", "middle")
    .attr("font-size", 11 * bzFs).attr("fill", "var(--text-2)")
    .attr("data-i18n", NARROW ? "bz_axis_s" : "bz_axis").text(NARROW ? "warning, s" : "seconds of warning");
  bzSvg.append("g").attr("class", "axis").attr("transform", `translate(0,${y1 + 2})`)
    .call(d3.axisBottom(bzA).tickValues(NARROW ? [0, 10, 20, 30] : [0, 10, 20, 30, 40]).tickFormat(d => d).tickSizeOuter(0))
    .call(g => g.selectAll("text").style("font-size", 11 * bzFs + "px"));
  bzSvg.append("text").attr("x", (bzA.range()[0] + bzA.range()[1]) / 2).attr("y", y1 + 30 * bzFs).attr("text-anchor", "middle")
    .attr("font-size", 11 * bzFs).attr("fill", "var(--text-2)")
    .attr("data-i18n", NARROW ? "bz_axis2_s" : "bz_axis2").text(NARROW ? "alert, s" : "s after JMA's origin");
  bzSvg.append("line").attr("x1", bzA(0)).attr("x2", bzA(0)).attr("y1", y0).attr("y2", y1)
    .attr("stroke", "var(--border)").attr("stroke-width", 1);
  bzSvg.append("line").attr("x1", bzX(0)).attr("x2", bzX(0)).attr("y1", y0).attr("y2", y1)
    .attr("stroke", COL.blind).attr("stroke-width", 1);

  const g = bzSvg.selectAll(".bz-item").data(items).join("g")
    .attr("class", d => d.e ? "bz-item bz-row" : "bz-item")
    .attr("transform", (d, i) => `translate(0,${y0 + i * bzRowH})`);
  const hdr = g.filter(d => d.header);
  hdr.append("text").attr("x", 0).attr("y", bzRowH * 0.78)
    .attr("font-size", 11 * bzFs).attr("font-weight", 700).attr("fill", "var(--text)")
    .text(d => ja ? d.header.ja : d.header.en);
  const rows = g.filter(d => d.e)
    .attr("tabindex", 0).attr("role", "button")
    .attr("aria-label", d => (ja ? d.e.label.ja + "：地図に読み込む" : d.e.label.en + ": load on the map"));
  rows.append("rect").attr("class", "bz-hit").attr("x", 0).attr("width", bzW).attr("y", 0).attr("height", bzRowH)
    .attr("fill", d => d.e === bzSelected ? COL.sel : "transparent").attr("rx", 2);
  rows.append("text").attr("x", 4).attr("y", bzRowH * 0.76)
    .attr("font-size", 11 * bzFs).attr("fill", "var(--text)")
    .text(d => { const l = NARROW ? d.e.short : d.e.label; return ja ? l.ja : l.en; });
  const depthCol = window.depthScale(DARK);  // the series depth ramp, resolved hex
  const col = d => depthCol(d.e.r.D);
  rows.append("line").attr("class", "bz-range").attr("y1", bzRowH / 2).attr("y2", bzRowH / 2)
    .attr("stroke", col).attr("stroke-width", 2 * Math.min(bzFs, 1.3));
  rows.append("circle").attr("class", "bz-min").attr("cy", bzRowH / 2).attr("r", 2.6 * Math.min(bzFs, 1.3)).attr("fill", col);
  rows.append("circle").attr("class", "bz-max").attr("cy", bzRowH / 2).attr("r", 2.6 * Math.min(bzFs, 1.3)).attr("fill", col);
  rows.append("line").attr("class", "bz-med").attr("y1", bzRowH * 0.12).attr("y2", bzRowH * 0.88)
    .attr("stroke", "var(--text)").attr("stroke-width", 2);
  // alert column: model alert (dot), JMA's first report (ring) and first warning (square), on JMA's clock
  const jc = v => bzA(Math.max(-10, Math.min(40, v)));
  rows.each(function(d) {
    const e = d.e, g = d3.select(this), cy = bzRowH / 2, r = 2.8 * Math.min(bzFs, 1.3);
    if (!e.rec) {
      g.append("text").attr("class", "bz-none").attr("x", (bzA.range()[0] + bzA.range()[1]) / 2).attr("y", bzRowH * 0.76).attr("text-anchor", "middle")
        .attr("font-size", 10 * bzFs).attr("fill", "var(--text-2)").attr("data-i18n", "bz_none").text("no warning on record");
      g.append("circle").attr("class", "bz-alert").attr("cy", cy).attr("r", r).attr("fill", "none").attr("stroke", "var(--text-2)").attr("stroke-width", 1).attr("display", "none");
      return;
    }
    const lo = Math.min(e.rec.firstT == null ? Infinity : e.rec.firstT, e.rec.warnT), hi = e.rec.warnT;
    if (e.rec.firstT != null && e.rec.firstT < hi) g.append("line").attr("x1", jc(lo)).attr("x2", jc(hi)).attr("y1", cy).attr("y2", cy).attr("stroke", JMA_COL).attr("stroke-width", 1).attr("stroke-opacity", 0.6);
    if (e.rec.firstT != null) g.append("circle").attr("cx", jc(e.rec.firstT)).attr("cy", cy).attr("r", r).attr("fill", "var(--fig-bg)").attr("stroke", JMA_COL).attr("stroke-width", 1.4);
    g.append("rect").attr("x", jc(e.rec.warnT) - r).attr("y", cy - r).attr("width", 2 * r).attr("height", 2 * r).attr("fill", JMA_COL);
    g.append("circle").attr("class", "bz-alert").attr("cy", cy).attr("r", r).attr("fill", "var(--text)");
  });
  rows.append("text").attr("class", "bz-share").attr("x", bzW - 2).attr("y", bzRowH * 0.76).attr("text-anchor", "end")
    .attr("font-size", 11 * bzFs).attr("font-weight", 600);

  rows.on("click", (ev, d) => loadQuake(d.e))
    .on("keydown", (ev, d) => { if (ev.key === "Enter" || ev.key === " ") { ev.preventDefault(); loadQuake(d.e); } })
    .on("pointerenter pointermove", (ev, d) => bzTip(ev, d.e))
    .on("pointerleave", hideTip);
  updateBlindChart(false);
  if (window.translatePageLabels) window.translatePageLabels(bzSvg.node());
}
function updateBlindChart(animate) {
  if (!BZ) return;
  const rows = bzSvg.selectAll(".bz-row");
  const tr = sel => (animate && !reducedMotion ? sel.transition().duration(400) : sel);
  const W = e => warnStats(e.m, PROC);
  const cx = v => bzX(Math.max(BZ_LO, Math.min(BZ_HI, v)));
  tr(rows.select(".bz-range")).attr("x1", d => cx(W(d.e).min)).attr("x2", d => cx(W(d.e).max));
  tr(rows.select(".bz-min")).attr("cx", d => cx(W(d.e).min));
  tr(rows.select(".bz-max")).attr("cx", d => cx(W(d.e).max));
  tr(rows.select(".bz-med")).attr("x1", d => cx(W(d.e).med)).attr("x2", d => cx(W(d.e).med));
  tr(rows.select(".bz-alert")).attr("cx", d => bzA(Math.max(-10, Math.min(40, W(d.e).alert + (d.e.rec ? clockOffset(d.e.r, d.e.rec) : 0)))));
  rows.select(".bz-share").text(d => fmtPct(W(d.e).blind)).attr("fill", d => W(d.e).blind > 0 ? COL.blind : "var(--text-2)");
}
const fmtPct = v => Math.round(v * 100) + "%";
function bzTip(ev, e) {
  const s = warnStats(e.m, PROC), ja = lang7() === "ja", cls = CLS.find(c => c.key === e.cls), rec = e.rec;
  let jm = "";
  if (rec) {
    const aj = s.alert + clockOffset(e.r, rec);
    jm = ja
      ? `<br>気象庁（震源時刻から）：検知${fmt1(rec.detect)}秒、${rec.firstT != null ? `第${rec.firstN}報${fmt1(rec.firstT)}秒、` : ""}警報（第${rec.warnN}報）${fmt1(rec.warnT)}秒<br>同じ時計でのモデルの警報：${fmt1(aj)}秒`
      : `<br>JMA (after its origin): detection ${fmt1(rec.detect)} s, ${rec.firstT != null ? `report ${rec.firstN} at ${fmt1(rec.firstT)} s, ` : ""}warning (report ${rec.warnN}) at ${fmt1(rec.warnT)} s<br>Model alert on the same clock: ${fmt1(aj)} s`;
  } else jm = ja ? "<br>気象庁の警報の記録なし" : "<br>No JMA warning on record";
  showTip(ev, ja
    ? `<strong>${e.label.ja}</strong><br>${e.r.time.slice(0, 10)}（UTC）、深さ${fmt0(rec ? rec.D : e.r.D)} km、${cls.ja}<br>警報：カタログの震源時刻から${fmt1(s.alert)}秒後<br>震度5弱以上の陸地での猶予：${fmt1(s.min)}〜${fmt1(s.max)}秒、中央値${fmt1(s.med)}秒<br>猶予なし：${fmtPct(s.blind)}${jm}<br>クリックで地図に読み込む`
    : `<strong>${e.label.en}</strong><br>${e.r.time.slice(0, 10)} UTC, depth ${fmt0(rec ? rec.D : e.r.D)} km, ${cls.en.toLowerCase()}<br>Alert ${fmt1(s.alert)} s after the catalog's origin<br>Warning across land at 5-lower+: ${fmt1(s.min)} to ${fmt1(s.max)} s, median ${fmt1(s.med)} s<br>No warning: ${fmtPct(s.blind)}${jm}<br>Click to load it on the map`);
}
function loadQuake(e) {
  bzSelected = e;
  bzSvg.selectAll(".bz-row .bz-hit").attr("fill", d => d.e === bzSelected ? COL.sel : "transparent");
  SCENARIOS.custom.q = { lon: e.r.lon, lat: e.r.lat, D: e.r.D, M: e.r.M, time: e.r.time };
  SCENARIOS.custom.en = e.label.en; SCENARIOS.custom.ja = e.label.ja;
  d3.select("#opt-custom").property("hidden", false).text(scenarioName("custom"));
  setScenario("custom");
  tooltip.classed("visible", false);
  document.getElementById("fig-simulation").scrollIntoView({ behavior: reducedMotion ? "auto" : "smooth", block: "start" });
  startPlaying();
}

// ─── NUMBERS IN THE PROSE ──────────────────────────────────────────────
// Every number in the text comes from the model or the catalog, here.
function fillValues() {
  if (!BZ || !SC) return;
  const ja = lang7() === "ja";
  const tq = scenarioQuake("tohoku"), tm = modelQuake(tq, false), ta = alertOf(tm);
  const rec = recOf(tq), RR = rec.reports, off = clockOffset(tq, rec);
  const tokyo = CITIES[0], sendai = CITIES[1];
  const rows = BZ.rows, near = rows.filter(e => e.cls === "near"), off_ = rows.filter(e => e.cls === "off");
  const medShare = (set, p) => d3.median(set, e => warnStats(e.m, p).blind);
  const toh = rows.find(e => e.r.time.startsWith("2011-03-11") && e.r.M >= 9);
  const ts = warnStats(toh.m, PROC);
  const allNear = BZ.all.filter(e => e.cls === "near");
  const oshW = sAt(tq, OSHIKA.lat, OSHIKA.lon) - ta;
  // the real 2011 warning from JMA's own hypocenter, and the model's alert put on JMA's clock
  const jq = { lat: rec.lat, lon: rec.lon, D: rec.D };
  const jS = c => sAt(jq, c.lat, c.lon) - rec.warnT;
  const jOsh = jS(OSHIKA);
  const gap = (rec.warnT - off) - ta;   // real warning minus model alert, on the catalog's clock
  const eraD = new Date(DATA.source.publicStart);
  const byKey = k => BZ.rows.find(e => e.key === k);
  const fits = FIT.rows, fitOf = e => e && e.rec && fits.find(r => r.id === e.rec.id);
  const noto = byKey("2024-01-01|7.5"), aom = byKey("2025-12-08|7.6"), fuk = byKey("2016-11-21|6.9");
  const firstGaps = DATA.events.filter(EEW.usableFirst).map(e => e.firstT - e.detect).sort((a, b) => a - b);
  const nore = rows.filter(e => !e.rec);
  const V = {
    w100: fmt0((EEW.travel("S", 20, 300) - EEW.travel("S", 20, 100)) / 2),
    tokyoGap: fmt0(sAt(tq, tokyo.lat, tokyo.lon) - pAt(tq, tokyo.lat, tokyo.lon)), tohAlert: fmt1(ta),
    tokyoW: fmt0(sAt(tq, tokyo.lat, tokyo.lon) - ta), sendaiKm: fmt0(haversine(tq.lat, tq.lon, sendai.lat, sendai.lon)),
    sendaiW: fmt0(sAt(tq, sendai.lat, sendai.lon) - ta),
    oshikaRel: oshW > 0 ? (ja ? `わずか${fmt1(oshW)}秒前` : `only ${fmt1(oshW)} s before`) : (ja ? `${fmt1(-oshW)}秒後` : `${fmt1(-oshW)} s after`),
    proc: fmt1(PROC), scen: scenarioName(currentScenario),
    jDet: fmt1(rec.detect), jWarnN: String(rec.warnN), jWarnT: fmt1(rec.warnT), jWarnGap: fmt1(rec.warnT - rec.detect),
    jSendai: fmt1(jS(sendai)),
    jOshika: jOsh > 0 ? (ja ? `S波到達の${fmt1(jOsh)}秒前` : `${fmt1(jOsh)} s before`) : (ja ? `S波到達の${fmt1(-jOsh)}秒後` : `${fmt1(-jOsh)} s after`),
    tohGapTxt: ja ? `${fmt1(Math.abs(gap))}秒${gap > 0 ? "早い" : "遅い"}。` : `${fmt1(Math.abs(gap))} s ${gap > 0 ? "before" : "after"}`,
    offTxt: ja ? `${fmt1(Math.abs(off))}秒${off > 0 ? "早い" : "遅い"}` : `${fmt1(Math.abs(off))} s ${off > 0 ? "earlier" : "later"}`,
    firstLo: fmt1(firstGaps[0]), firstHi: fmt1(firstGaps[firstGaps.length - 1]), firstMed: fmt1(d3.median(firstGaps)),
    m1: fmt1(RR[0].M), mW: fmt1(rec.warnM), mMax: fmt1(d3.max(RR, r => r.M)),
    tMax: fmt0(RR.find(r => r.M === d3.max(RR, x => x.M)).t),
    blindR: fmt0(d3.median(near, e => EEW.radiusAt("S", e.r.D, alertOf(e.m)))),
    nRows: rows.length, nNear: near.length, nOff: off_.length,
    nFit: String(FITP.n), fitProc: fmt1(FITP.proc), fitQ1: fmt1(FITP.q1), fitQ3: fmt1(FITP.q3),
    medNear: fmtPct(medShare(near, PROC)), medOff: fmtPct(medShare(off_, PROC)),
    med6Near: fmtPct(medShare(near, PROC_OLD)), med6Off: fmtPct(medShare(off_, PROC_OLD)), procOld: String(PROC_OLD),
    eraTxt: ja ? `${eraD.getUTCFullYear()}年${eraD.getUTCMonth() + 1}月` : eraD.toLocaleString("en", { month: "long", year: "numeric", timeZone: "UTC" }),
    mwMax: fmt1(DATA.source.gmpe.mwMax),
    tohShare: fmtPct(ts.blind), tohMed: fmt0(ts.med),
    nAll: BZ.all.length, medAllNear: fmtPct(medShare(allNear, PROC)),
    notoFirst: fmt1(-noto.rec.warnT), notoM: fmt1(noto.rec.M), notoWide: fmt1(noto.rec.wideT),
    aomLead: fmt1(-fitOf(aom).det), fukN: String(fuk.rec.warnN), fukWait: fmt1(fuk.rec.warnT - fuk.rec.firstT),
    noRecList: nore.map(e => (ja ? e.label.ja : e.label.en)).join(ja ? "、" : ", ").replace(/, ([^,]*)$/, ", and $1")
  };
  document.querySelectorAll("[data-v]").forEach(el => { const k = el.dataset.v; if (k in V) el.textContent = V[k]; });
  window.__V7 = V;
}

// ─── LOAD ───────────────────────────────────────────────────────────────
Promise.all([d3.json("shared/japan.topojson"), d3.csv("shared/data/earthquakes.csv"), d3.json("shared/data/07-eew-jma.json")]).then(([topoData, csv, jma]) => {
  DATA = jma; EEW.init(jma); WARNING_ERA = jma.source.publicStart;
  STATIONS = jma.stations.map(s => ({ lon: s[0], lat: s[1] }));
  for (const e of jma.events) EVT.set(e.catalog.time, e);
  FITP = jma.fit; FIT = EEW.fitProc(jma.events, STATIONS);
  PROC = FITP.proc;
  const japanFeatures = topojson.feature(topoData, topoData.objects.japan);
  const japanMesh = topojson.mesh(topoData, topoData.objects.japan, (a, b) => a !== b);
  const land = topojson.merge(topoData, topoData.objects.japan.geometries);
  PREFS = japanFeatures.features;
  topojson.mesh(topoData, topoData.objects.japan, (a, b) => a === b).coordinates.forEach(l => l.forEach(p => COAST.push(p)));
  PREFS.forEach(f => { f.bounds = d3.geoBounds(f); });
  japanBaseGroup.selectAll("path.prefecture").data(japanFeatures.features).join("path")
    .attr("class", "prefecture").attr("d", geoPath)
    .style("fill", "var(--land)").style("stroke", "var(--land-stroke)").attr("stroke-width", 0.5);
  japanBaseGroup.append("path").datum(japanMesh).attr("d", geoPath)
    .attr("fill", "none").style("stroke", "var(--land-stroke)").attr("stroke-opacity", 0.5).attr("stroke-width", 0.5);

  buildLand(land);
  buildProcControls();
  const rS = 1.5 * Math.min(mapFs, 1.6);
  stationDots = stationG.selectAll(".station").data(STATIONS).join("circle")
    .attr("class", "station")
    .attr("cx", d => projection([d.lon, d.lat])[0]).attr("cy", d => projection([d.lon, d.lat])[1])
    .attr("r", rS);

  CATALOG = csv.filter(r => r.type === "earthquake")
    .map(r => ({ time: r.time, lat: +r.latitude, lon: +r.longitude, D: +r.depth, M: +r.mag, place: r.place }));
  buildCatalogModel();
  drawBlindChart();
  setScenario("tohoku");

  if (!reducedMotion) setTimeout(startPlaying, 800);
});

// ─── LANGUAGE CHANGE HANDLER ──────────────────────────────────────────
window.addEventListener("langchange", function(e) {
  const lang = e.detail.lang;
  cityNameLabels.text(d => lang === "ja" && d.ja ? d.ja : d.name);
  playLabel();
  if (FITP) buildProcControls();
  if (SCENARIOS.custom.q) d3.select("#opt-custom").text(scenarioName("custom"));
  drawTimeline();
  drawBlindChart();
  updateVis();
  updateDistSlider();
  fillValues();
});


window.PAGE_JA = {
  "title": "緊急地震速報",
  "subtitle": "被害をもたらすS波は、先行するP波より遅く進む。日本の緊急地震速報はこの時間差を数秒の猶予に変えるが、そこには現実的な限界もある。",
  "p1": "日本に住んだことがあれば、あの警報を知っているだろう。スマホから鳴る警報音、<em>ティディディディ、ティディディディ</em>。地面が揺れ始める数秒前に届くこともある。その数秒は2種類の地震波の時間差から生まれ、震央の近くではなくなってしまう。",
  "h2_two_waves": "P波とS波",
  "p2": "断層が破壊されると、2種類の地震波が出る。<strong>P波</strong>（初期微動、縦波）は地殻中を約6 km/sで進んで最初に届き、突き上げるような衝撃や食器の音程度で済む。<strong>S波</strong>（主要動、横波）は約3.5 km/sと遅いが、人を投げ出し、建物を倒壊させる強い揺れを運ぶ。",
  "p3": "早期警報は2つの波の到達の間の時間を使うが、それはあなたの家での時間差ではない。震源の近くの地震計が最初にP波を捉え、2か所で捉えた時点でシステムが震源の位置と規模を推定し、警報を一斉に送る。あなたにとっての猶予は、その警報からS波が届くまでの時間で、距離が100 km増えるごとに約<span data-v=\"w100\">…</span>秒ずつ増える。2011年東北地震の震央から見ると、東京ではP波とS波の到達が<span data-v=\"tokyoGap\">…</span>秒ずれるが、下のモデルでは、破壊から<span data-v=\"tohAlert\">…</span>秒後に出る理想的な警報が、S波より<span data-v=\"tokyoW\">…</span>秒早く東京に届く。<span data-v=\"sendaiKm\">…</span> km離れた仙台では<span data-v=\"sendaiW\">…</span>秒早い。実際の2011年には、東京に一般向けの警報は出なかった。",
  "h2_watch": "波面のシミュレーション",
  "caption_simulation": "カタログの震央と深さによる波面のモデル（南海トラフは想定）。地震計は陸上に20 km間隔で置き、日本の観測網とほぼ同じ密度にした。海底ケーブル観測網は含めないため、沖合の地震ではモデルの検知は気象庁より遅くなる。赤い破線の円の内側はS波が警報より先に届いた範囲、青い点線の円はスライダーで選んだ距離を示す。警報は規模にかかわらずすべての都市に出ると仮定している。地図をタップすると、その地点の猶予が表示される。",
  "h2_timeline": "タイムライン",
  "p5": "タイムラインは、モデルの時刻を、気象庁が記録を公表している場合はその記録と並べて示す。2011年は、実際のシステムが震源時刻の<span data-v=\"jDet\">…</span>秒後にP波を検知し、<span data-v=\"jWarnT\">…</span>秒後に最初の一般向け警報（第<span data-v=\"jWarnN\">…</span>報）を出した。処理時間を<span data-v=\"proc\">…</span>秒とすると、モデルの警報はその警報より<span data-v=\"tohGapTxt\">…</span>",
  "caption_timeline": "<span data-v=\"scen\">…</span>のモデル上の時刻（丸）と、気象庁が公表した検知と各報の記録（四角。菱形はそのほかの報）。気象庁の震源時刻はカタログより<span data-v=\"offTxt\">…</span>ため、カタログの時計に合わせて移してある。カーソルはシミュレーションと連動する。S波が警報の破線より左で届く都市には、猶予がない。",
  "h2_how_jma": "気象庁のシステムの仕組み",
  "p6": "気象庁の緊急地震速報は、次の5段階で動く。",
  "p7": "<strong>1. 検知。</strong>日本全土を1,000局以上の地震計が覆い、最寄りの観測局が1秒未満でP波を捉える。",
  "p8": "<strong>2. 震源決定。</strong>2局以上がP波を捉えると、震央と深さが決まる。気象庁の記録では、第1報は最初の検知から<span data-v=\"firstLo\">…</span>〜<span data-v=\"firstHi\">…</span>秒後に出ている（中央値<span data-v=\"firstMed\">…</span>秒）。",
  "p9": "<strong>3. 推定。</strong>初期の波形からマグニチュードを推定する。ここが最も難しい。P波の最初の数秒では、巨大地震の規模はわからないからだ。2011年は、第1報がM<span data-v=\"m1\">…</span>、一般向け警報がM<span data-v=\"mW\">…</span>で、推定は震源時刻の<span data-v=\"tMax\">…</span>秒後に達したM<span data-v=\"mMax\">…</span>を超えなかった。実際はM9.1（気象庁の値では9.0）だった。気象庁はその後、連鎖的な破壊にも対応できるようアルゴリズムを更新した。",
  "p10": "<strong>4. 揺れの予測。</strong>マグニチュード、深さ、距離から全国の震度を予測し、震度4以上が予想される地域に警報を出す。",
  "p11": "<strong>5. 配信。</strong>テレビ、ラジオ、携帯電話、そして工場の制御システム、鉄道の運行管理センター、エレベーターに同時に送られる。",
  "insight_2011": "2011年3月11日、気象庁の最初の一般向け警報（第<span data-v=\"jWarnN\">…</span>報）は、最初のP波検知から<span data-v=\"jWarnGap\">…</span>秒後に出た。推定はM<span data-v=\"mW\">…</span>だったため、対象は宮城・岩手・福島・秋田・山形だけで、関東は一度も警報の対象にならなかった。気象庁自身の震源で見ると、警報はS波が仙台に届く<span data-v=\"jSendai\">…</span>秒前に出て、震央に最も近い陸地である牡鹿半島には<span data-v=\"jOshika\">…</span>に出た。モデルの理想的な警報では、仙台で<span data-v=\"sendaiW\">…</span>秒、牡鹿半島では<span data-v=\"oshikaRel\">…</span>になる。東北新幹線は独自の沿岸地震計で列車への送電を止め、営業運転中の列車は1本も脱線しなかった。",
  "h2_limitations": "限界",
  "p13": "数秒あれば机の下に潜れ、10秒以上あれば窓から離れ、エレベーターを止め、列車を減速させられる。根本的な限界は距離だ。P波が2つの観測点に届いて処理が終わるまで警報は出せず、その範囲の内側ではS波が先に届く。下の図の陸域・沿岸の浅い地震では、この範囲は震央から中央値で<span data-v=\"blindR\">…</span> kmに及ぶ。都市の直下の地震では、揺れが始まった<em>後</em>に警報が届くこともある。",
  "p_blind": "<span data-v=\"eraTxt\">…</span>に一般向けの警報が始まって以降のM6.5以上の地震のうち、モデルが陸上で震度5弱以上を予測するもの（<span data-v=\"nRows\">…</span>件）にモデルを当てはめる。処理時間は気象庁の記録から求め、2番目に近い観測点にP波が届いてから中央値で<span data-v=\"fitProc\">…</span>秒とした。強く揺れた陸地のうち猶予がなかった割合の中央値は、陸域・沿岸の浅い地震<span data-v=\"nNear\">…</span>件で<span data-v=\"medNear\">…</span>、沖合の浅い地震<span data-v=\"nOff\">…</span>件で<span data-v=\"medOff\">…</span>だ。長い猶予があるのは巨大地震だけで、東北地震では猶予のなかった陸地は<span data-v=\"tohShare\">…</span>、猶予の中央値は<span data-v=\"tohMed\">…</span>秒だった。2000年以降のM5までの地震も含めると（計<span data-v=\"nAll\">…</span>件）、陸域・沿岸の浅い地震の中央値では、強い揺れの<span data-v=\"medAllNear\">…</span>が警報の間に合わない範囲に収まる。",
  "ctrl_proc2": "2か所目の検知後の遅れ（気象庁の記録から推定）：",
  "caption_blind": "左：各行は、その地震で震度5弱以上になった陸地のうち、最も猶予の短い地点から最も長い地点までを示し、中央値に印を付け、右端に猶予なしの割合を示す。中央：モデルの警報時刻（点）を、気象庁の第1報（輪）と最初の警報（四角）と並べた。気象庁の震源時刻からの秒数。行は震源の位置で分け、マグニチュード順に並べ、深さで色分けした。行をクリックすると、その地震が地図に読み込まれる。",
  "bz_band": "警報より先に揺れ",
  "bz_col": "猶予なし",
  "bz_col_s": "なし",
  "bz_alert_s": "警報",
  "bz_axis_s": "猶予、秒",
  "bz_axis2_s": "警報、秒",
  "bz_axis": "猶予（秒）",
  "p15": "誤報も起こる。何もないのに列車を止めたり工場の作業員を退避させたりする警報は、コストがかかり、信頼を損なう。",
  "h2_why_matters": "海外の早期警報",
  "data_note": "データ：震央・深さ・マグニチュードはUSGSの地震カタログ、警報の記録は気象庁の緊急地震速報（警報）発表状況と各地震のページ、走時は気象庁のJMA2001走時表による。モデルの警報時刻は、20 km間隔の陸上格子で2番目に近い観測点へのP波到達時刻に、気象庁の記録<span data-v=\"nFit\">…</span>件から求めた処理時間を足したもの（中央の半数は<span data-v=\"fitQ1\">…</span>〜<span data-v=\"fitQ3\">…</span>秒）。処理時間を<span data-v=\"procOld\">…</span>秒とすると、猶予なしの割合の中央値は陸域・沿岸で<span data-v=\"med6Near\">…</span>、沖合で<span data-v=\"med6Off\">…</span>になる。揺れは司・翠川（1999）の式で震源を点とみなして求め、1.4倍に増幅し、0.05度格子ごとに評価した。気象庁の記録がある地震はその深さで分類した（2011年4月7日の宮城県沖は深さ66 kmで「深い地震」）。日付はUTC。",
  "p16": "ほかの国々も同様のシステムを運用または構築している。メキシコのSASMEX、米国西海岸のShakeAlert、そして中国や台湾のシステムだ。",
  "p_miss": "中央の列は、モデルが外れる場所を示す。2024年の能登では、それより小さな地震をきっかけに、気象庁の最初の警報がM<span data-v=\"notoM\">…</span>の破壊が始まる<span data-v=\"notoFirst\">…</span>秒前に出ており、広い地域への警報は破壊の<span data-v=\"notoWide\">…</span>秒後に出た。1つの地震しか見ないモデルは、どちらも再現できない。2025年の青森県東方沖では、気象庁はモデルの最初の陸上観測点より<span data-v=\"aomLead\">…</span>秒早くP波を検知した。モデルが含めていない海底ケーブルの地震計による可能性が高い。2016年の福島県沖では、マグニチュード推定が基準を超えるのを待って、最初の報から<span data-v=\"fukWait\">…</span>秒後の第<span data-v=\"fukN\">…</span>報でようやく警報が出た。<span data-v=\"noRecList\">…</span>では、モデルは警報を出すが、気象庁の一覧には記録がない。2つの偏りは逆向きに働く。点震源は長い断層に沿った揺れを過小評価するので、猶予なしの割合は高めに出る。一方、2011年のようにマグニチュードを待つ実際の警報は、モデルより多くの陸地を警報なしにするので、割合は低めに出る。猶予は最も強い揺れではなくS波までで数えており、減衰式の適用範囲はM<span data-v=\"mwMax\">…</span>程度までで、2011年のM9.1には届かない。",
  "bz_axis2": "気象庁の震源時刻からの秒",
  "bz_alert": "警報時刻：モデル、気象庁",
  "bz_none": "警報の記録なし",
  "label_distance": "震央からの距離：",
  "status_idle": "観測点の配置を読み込み中…",
  "btn_reset": "リセット",
  "ctrl_speed": "速度：",
  "ctrl_scenario": "シナリオ：",
  "ctrl_proc": "処理時間：",
  "opt_tohoku": "2011年 東北 M9.1",
  "opt_nankai": "南海トラフ（想定）",
  "opt_noto": "2024年 能登 M7.5",
  "svg_warning_issued": "警報発表",
  "legend_pwave": "P波（圧縮波、約6 km/s）",
  "legend_swave": "S波（せん断波、約3.5 km/s）",
  "legend_station": "地震計（P波が届くと青）",
  "legend_shaken": "モデル震度5弱以上",
  "legend_blind": "内側は猶予なし",
  "footer_built": "作成：",
  footer_part_of: "シリーズ",
  footer_series: "日本の地震",
  footer_prev: "前",
  footer_prev_title: "津波の伝播"
};

// ── ../lib/motion.js
// motion.js — shared site chrome used across every series:
//   1. a motion setting (Motion.reduced) with a toggle button and a callout,
//   2. a light/dark theme toggle that remembers the reader's choice, and
//   3. a dismissable notice that the content is machine-generated.
//
// Both settings work the same way. Pages style dark mode with
// `@media (prefers-color-scheme: dark)` and reduced motion with
// `@media (prefers-reduced-motion: reduce)`, and some scripts read the same
// features through matchMedia. We rewrite those features, in every stylesheet
// media rule and in matchMedia queries, to a constant true/false media query
// that reflects the reader's choice. This runs synchronously in <head>, and a
// MutationObserver catches stylesheets parsed after it, so the page never
// paints in the wrong state. Toggling stores the choice and reloads, since
// figures bake colors in at draw time and simulations check Motion.reduced()
// once at startup.
//
// Theme: `localStorage['moonshine-theme']` = 'light' | 'dark'. With no stored
// choice the page follows the OS. <html data-theme> carries the effective theme.
//
// Motion: on for everyone by default, even when the OS asks for reduced motion,
// because many figures only work animated. `localStorage['moonshine-motion']` =
// 'reduced' turns it off site-wide. Readers whose OS asks for reduced motion and
// who haven't chosen get a callout pointing at the toggle. <html data-motion> is
// 'full' or 'reduced'; page CSS scopes its reduce rules with
// `html:not([data-motion="full"])`.
//
// Public API: window.Motion.{reduced, overridden, enable, disable, mountBanner,
// mountNotice, dismissNotice, onVisible, theme, setTheme, mountControls}.

(function (global) {
  'use strict';

  var MOTION_KEY = 'moonshine-motion';
  var NOTICE_KEY = 'li-notice-dismissed';
  var THEME_KEY = 'moonshine-theme';

  function read(key) {
    try { return localStorage.getItem(key); } catch (e) { return null; }
  }
  function write(key, value) {
    try { localStorage.setItem(key, value); } catch (e) {}
  }

  var nativeMatchMedia = global.matchMedia ? global.matchMedia.bind(global) : null;
  function systemMatches(q) { return !!(nativeMatchMedia && nativeMatchMedia(q).matches); }

  var forcedTheme = read(THEME_KEY);
  if (forcedTheme !== 'light' && forcedTheme !== 'dark') forcedTheme = null;
  function currentTheme() {
    return forcedTheme || (systemMatches('(prefers-color-scheme: dark)') ? 'dark' : 'light');
  }

  var motionChoice = read(MOTION_KEY);
  if (motionChoice !== 'reduced' && motionChoice !== 'full') motionChoice = null;
  var motionReduced = motionChoice === 'reduced';
  function systemReducesMotion() { return systemMatches('(prefers-reduced-motion: reduce)'); }

  // ---- Media query rewriting ---------------------------------------------
  var SCHEME_FEATURE = /\(\s*prefers-color-scheme\s*:\s*(dark|light)\s*\)/gi;
  var MOTION_FEATURE = /\(\s*prefers-reduced-motion\s*(?::\s*(reduce|no-preference)\s*)?\)/gi;
  var ALWAYS = '(min-width: 0px)';
  var NEVER = '(max-width: 0px) and (min-width: 1px)';
  function rewriteQuery(q) {
    q = String(q).replace(MOTION_FEATURE, function (m, v) {
      var wantsReduce = !v || v.toLowerCase() === 'reduce';
      return wantsReduce === motionReduced ? ALWAYS : NEVER;
    });
    if (forcedTheme) {
      q = q.replace(SCHEME_FEATURE, function (m, v) {
        return v.toLowerCase() === forcedTheme ? ALWAYS : NEVER;
      });
    }
    return q;
  }
  var REWRITTEN = /prefers-(color-scheme|reduced-motion)/i;

  var patchedSheets = typeof WeakSet === 'function' ? new WeakSet() : null;
  function patchRules(rules) {
    for (var i = 0; i < rules.length; i++) {
      var r = rules[i];
      if (r.media && REWRITTEN.test(r.media.mediaText)) {
        r.media.mediaText = rewriteQuery(r.media.mediaText);
      }
      if (r.styleSheet) patchSheet(r.styleSheet);
      if (r.cssRules) patchRules(r.cssRules);
    }
  }
  function patchSheet(sheet) {
    if (!sheet || !patchedSheets || patchedSheets.has(sheet)) return;
    var rules;
    try { rules = sheet.cssRules; } catch (e) { return; } // not loaded yet, or cross-origin
    if (!rules) return;
    patchedSheets.add(sheet);
    var owner = sheet.ownerNode;
    if (owner && owner.media && REWRITTEN.test(owner.media)) {
      owner.media = rewriteQuery(owner.media);
    }
    patchRules(rules);
  }
  function patchAllSheets() {
    var sheets = global.document && global.document.styleSheets;
    if (!sheets) return;
    for (var i = 0; i < sheets.length; i++) patchSheet(sheets[i]);
  }

  // Motion is always forced (the default differs from the OS for readers who
  // ask for reduced motion), so the rewriting always runs.
  if (nativeMatchMedia) {
    global.matchMedia = function (q) { return nativeMatchMedia(rewriteQuery(q)); };
  }
  var doc0 = global.document;
  if (doc0 && doc0.documentElement) {
    doc0.documentElement.dataset.motion = motionReduced ? 'reduced' : 'full';
    patchAllSheets();
    // Stylesheets parsed after this script. Mutation records are delivered
    // before each later parser-blocking script runs and before first paint.
    var sheetObserver = global.MutationObserver && new global.MutationObserver(patchAllSheets);
    if (sheetObserver) sheetObserver.observe(doc0.documentElement, { childList: true, subtree: true });
    doc0.addEventListener('load', function (e) {
      if (e.target && e.target.tagName === 'LINK') patchAllSheets();
    }, true);
    doc0.addEventListener('DOMContentLoaded', patchAllSheets);
    global.addEventListener('load', function () {
      patchAllSheets();
      if (sheetObserver) sheetObserver.disconnect();
    });
  }

  function markTheme() {
    var doc = global.document;
    if (doc && doc.documentElement) doc.documentElement.dataset.theme = currentTheme();
    var btn = doc && doc.getElementById('theme-toggle');
    if (btn) paintThemeToggle(btn);
  }
  markTheme();
  if (!forcedTheme && nativeMatchMedia) {
    var schemeQuery = nativeMatchMedia('(prefers-color-scheme: dark)');
    if (schemeQuery.addEventListener) schemeQuery.addEventListener('change', markTheme);
    else if (schemeQuery.addListener) schemeQuery.addListener(markTheme);
  }

  // ---- Controls ------------------------------------------------------------
  function svg(inner) {
    return '<svg viewBox="0 0 24 24" width="16" height="16" aria-hidden="true" fill="none" stroke="currentColor" stroke-width="2" stroke-linecap="round" stroke-linejoin="round">' + inner + '</svg>';
  }
  var ICON_MOON = svg('<path d="M21 12.8A9 9 0 1 1 11.2 3a7 7 0 0 0 9.8 9.8z"/>');
  var ICON_SUN = svg('<circle cx="12" cy="12" r="4.5"/><path d="M12 2v2.5M12 19.5V22M2 12h2.5M19.5 12H22M4.9 4.9l1.8 1.8M17.3 17.3l1.8 1.8M4.9 19.1l1.8-1.8M17.3 6.7l1.8-1.8"/>');
  var ICON_PAUSE = svg('<path d="M9 5v14M15 5v14"/>');
  var ICON_PLAY = svg('<path d="M7 4.5v15l12-7.5z"/>');

  function label(btn, text) {
    btn.setAttribute('aria-label', text);
    btn.title = text;
  }
  function paintThemeToggle(btn) {
    var dark = currentTheme() === 'dark';
    // Show the theme a click switches to.
    btn.innerHTML = dark ? ICON_SUN : ICON_MOON;
    label(btn, dark ? 'Switch to light theme' : 'Switch to dark theme');
  }
  function paintMotionToggle(btn) {
    if (motionReduced) {
      // Off is the state where figures break, so say so in words.
      btn.innerHTML = ICON_PLAY + '<span>Motion off</span>';
      btn.className = 'is-off';
      label(btn, 'Animations are off. Turn them back on');
    } else {
      btn.innerHTML = ICON_PAUSE;
      btn.className = '';
      label(btn, 'Turn off animations (reduced motion)');
    }
  }

  var CONTROLS_CSS = [
    '#site-controls{position:fixed;top:12px;right:12px;z-index:1000;display:flex;gap:6px;align-items:center}',
    '#site-controls button{height:32px;min-width:32px;display:flex;align-items:center;justify-content:center;gap:6px;',
    'padding:0;border-radius:16px;cursor:pointer;border:1px solid #d4d4d8;background:rgba(255,255,255,.85);',
    'color:#52525b;opacity:.7;transition:opacity .15s,border-color .15s;',
    "font:600 0.8rem/1 'Source Sans 3',system-ui,sans-serif}",
    '#site-controls button:hover,#site-controls button:focus-visible{opacity:1;border-color:#a1a1aa}',
    '#site-controls button.is-off{opacity:1;padding:0 12px 0 10px;border-color:#d97706;background:#fef3c7;color:#92400e}',
    '#site-controls button.is-off:hover{border-color:#b45309}',
    '[data-theme="dark"] #site-controls button{border-color:#3f3f46;background:rgba(24,24,27,.85);color:#d4d4d8}',
    '[data-theme="dark"] #site-controls button:hover{border-color:#71717a}',
    '[data-theme="dark"] #site-controls button.is-off{border-color:#b45309;background:#2a2110;color:#fcd34d}',
    // Narrow screens: the article runs edge to edge, so sit clear of the top chrome.
    '@media (max-width:760px){#site-controls{top:auto;bottom:14px;right:14px}}',
    '@media print{#site-controls{display:none}}'
  ].join('');

  // Banner colors follow the active theme, like the pages' own dark themes.
  function palette() {
    return currentTheme() === 'dark' ? {
      motion: { border: '#78350f', bg: '#2a2110', text: '#fcd34d', btnBorder: '#b45309', btnBg: '#1c1917' },
      notice: { border: '#7f1d1d', accent: '#f87171', bg: '#2a1215', text: '#fecaca', btnBorder: '#b91c1c', btnBg: '#1c0a0c', btnText: '#fecaca' }
    } : {
      motion: { border: '#fde68a', bg: '#fef3c7', text: '#713f12', btnBorder: '#b45309', btnBg: '#fff' },
      notice: { border: '#fca5a5', accent: '#dc2626', bg: '#fef2f2', text: '#7f1d1d', btnBorder: '#dc2626', btnBg: '#fff', btnText: '#991b1b' }
    };
  }
  function bannerButton(doc, text, c, onClick) {
    var btn = doc.createElement('button');
    btn.type = 'button';
    btn.textContent = text;
    btn.style.cssText = [
      "font-family: 'Source Sans 3', system-ui, sans-serif",
      'font-size: 0.85rem',
      'font-weight: 600',
      'padding: 0.4rem 0.9rem',
      'border-radius: 5px',
      'border: 1px solid ' + c.btnBorder,
      'background: ' + c.btnBg,
      'color: ' + c.text,
      'cursor: pointer'
    ].join(';');
    btn.addEventListener('click', onClick);
    return btn;
  }

  function setMotion(choice) {
    write(MOTION_KEY, choice);
    global.location && global.location.reload();
  }

  var Motion = {
    reduced: function () { return motionReduced; },
    // True once the reader has made an explicit motion choice either way.
    overridden: function () { return motionChoice !== null; },
    enable: function () { setMotion('full'); },
    disable: function () { setMotion('reduced'); },
    theme: currentTheme,
    setTheme: function (t) {
      write(THEME_KEY, t === 'dark' ? 'dark' : 'light');
      global.location && global.location.reload();
    },
    mountControls: function () {
      var doc = global.document;
      if (!doc || !doc.body || doc.getElementById('site-controls')) return;
      var css = doc.createElement('style');
      css.textContent = CONTROLS_CSS;
      doc.head.appendChild(css);
      var bar = doc.createElement('div');
      bar.id = 'site-controls';

      var motionBtn = doc.createElement('button');
      motionBtn.type = 'button';
      motionBtn.id = 'motion-toggle';
      paintMotionToggle(motionBtn);
      motionBtn.addEventListener('click', function () {
        if (motionReduced) Motion.enable(); else Motion.disable();
      });

      var themeBtn = doc.createElement('button');
      themeBtn.type = 'button';
      themeBtn.id = 'theme-toggle';
      paintThemeToggle(themeBtn);
      themeBtn.addEventListener('click', function () {
        Motion.setTheme(currentTheme() === 'dark' ? 'light' : 'dark');
      });

      bar.appendChild(motionBtn);
      bar.appendChild(themeBtn);
      doc.body.appendChild(bar);
    },
    onVisible: function (element, callback) {
      if (!element || typeof callback !== 'function') return function () {};
      if (!global.IntersectionObserver) {
        callback(true);
        return function () {};
      }
      var visible = true;
      var observer = new global.IntersectionObserver(function (entries) {
        visible = !!(entries[0] && entries[0].isIntersecting);
        callback(visible);
      }, { rootMargin: '80px 0px 80px 0px', threshold: 0.01 });
      observer.observe(element);
      callback(visible);
      return function () { observer.disconnect(); };
    },
    // Callout for readers whose OS asks for reduced motion but who haven't
    // chosen here: animations are on, and the toggle can turn them off.
    mountBanner: function () {
      if (motionChoice !== null || !systemReducesMotion()) return;
      var doc = global.document;
      if (!doc) return;
      var host = doc.querySelector('.article') || doc.body;
      if (!host || doc.getElementById('motion-banner')) return;
      var c = palette().motion;
      var b = doc.createElement('div');
      b.id = 'motion-banner';
      b.setAttribute('role', 'status');
      b.style.cssText = [
        'margin: 0 0 1rem',
        'padding: 0.7rem 1rem',
        'border: 1px solid ' + c.border,
        'background: ' + c.bg,
        "font-family: 'Source Sans 3', system-ui, sans-serif",
        'font-size: 0.9rem',
        'color: ' + c.text,
        'border-radius: 6px',
        'display: flex',
        'align-items: center',
        'justify-content: space-between',
        'gap: 1rem',
        'flex-wrap: wrap'
      ].join(';');
      var msg = doc.createElement('span');
      msg.style.flex = '1 1 20rem';
      msg.innerHTML = 'Your system asks for <strong>reduced motion</strong>. Animations stay on here because many figures only work animated. You can turn them off any time with the pause button in the corner.';
      var actions = doc.createElement('span');
      actions.style.cssText = 'display:flex;gap:0.5rem;flex-wrap:wrap';
      actions.appendChild(bannerButton(doc, 'Turn off animations', c, function () { Motion.disable(); }));
      actions.appendChild(bannerButton(doc, 'Keep them on', c, function () {
        write(MOTION_KEY, 'full');
        motionChoice = 'full';
        if (b.parentNode) b.parentNode.removeChild(b);
      }));
      b.appendChild(msg); b.appendChild(actions);
      host.insertBefore(b, host.firstChild);
    },
    dismissNotice: function () {
      write(NOTICE_KEY, '1');
      var doc = global.document;
      var el = doc && doc.getElementById('generated-notice');
      if (el && el.parentNode) el.parentNode.removeChild(el);
    },
    mountNotice: function () {
      if (read(NOTICE_KEY) === '1') return;
      var doc = global.document;
      if (!doc) return;
      var host = doc.querySelector('.article') || doc.body;
      if (!host || doc.getElementById('generated-notice')) return;
      var c = palette().notice;
      var b = doc.createElement('div');
      b.id = 'generated-notice';
      b.setAttribute('role', 'note');
      // Prominent on purpose: readers should see it before trusting a claim.
      b.style.cssText = [
        'margin: 0 0 1.25rem',
        'padding: 0.8rem 1rem',
        'border: 1px solid ' + c.border,
        'border-left: 5px solid ' + c.accent,
        'background: ' + c.bg,
        "font-family: 'Source Sans 3', system-ui, sans-serif",
        'font-size: 0.98rem',
        'line-height: 1.4',
        'color: ' + c.text,
        'border-radius: 6px',
        'display: flex',
        'align-items: center',
        'justify-content: space-between',
        'gap: 0.75rem'
      ].join(';');
      var msg = doc.createElement('span');
      msg.innerHTML = '<strong>This content is machine-generated and may contain errors.</strong> Check claims against the cited sources before relying on them.';
      // Bilingual series (shared/i18n.js) translate these two by key.
      msg.setAttribute('data-i18n', 'site_notice');
      var btn = doc.createElement('button');
      btn.type = 'button';
      btn.setAttribute('aria-label', 'Dismiss notice');
      btn.textContent = 'Dismiss';
      btn.setAttribute('data-i18n', 'site_dismiss');
      btn.style.cssText = [
        "font-family: 'Source Sans 3', system-ui, sans-serif",
        'font-size: 0.85rem',
        'font-weight: 600',
        'padding: 0.35rem 0.8rem',
        'border-radius: 5px',
        'border: 1px solid ' + c.btnBorder,
        'background: ' + c.btnBg,
        'color: ' + c.btnText,
        'cursor: pointer',
        'flex-shrink: 0'
      ].join(';');
      btn.addEventListener('click', function () { Motion.dismissNotice(); });
      b.appendChild(msg); b.appendChild(btn);
      // Mount above the motion banner so the disclaimer sits topmost.
      host.insertBefore(b, host.firstChild);
    }
  };

  // Auto-mount site chrome on DOM ready. Mount the motion banner first, then
  // the notice, so the notice (inserted last, before firstChild) sits topmost.
  function mountChrome() {
    Motion.mountBanner();
    Motion.mountNotice();
    Motion.mountControls();
  }
  if (global.document) {
    if (global.document.readyState === 'loading') {
      global.document.addEventListener('DOMContentLoaded', mountChrome);
    } else {
      mountChrome();
    }
  }

  global.Motion = Motion;
})(typeof window !== 'undefined' ? window : globalThis);

// ── shared/07-eew.js
// Early-warning model for japan-earthquakes essay 07, "Earthquake Early Warning".
//
// 1. Travel times from JMA's own table, JMA2001 (tjma2001: P and S first
//    arrivals by source depth and epicentral distance), read by bilinear
//    interpolation. runChecks() compares them with an independent ray tracer
//    through JMA's velocity model (vjma2001, Earth-flattened), which is the
//    counterpart of the cutde check in 06.
// 2. The warning model: alert = P arrival at the second-nearest station +
//    a processing delay; warning at a place = S arrival there - alert.
// 3. Si and Midorikawa (1999) peak ground velocity, point source, converted to
//    JMA instrumental intensity (Midorikawa et al. 1999).
// 4. The processing delay fitted to JMA's published warning records, and the
//    detection check against them (data/07-eew-jma.json, scripts/japan-07-eew.mjs).
//
// Units: km, s. No fetch in here: the page loads the JSON and calls init(data).
// Works in the browser (window.EEW) and in node (module.exports).
(function (root) {
  "use strict";
  const RAD = Math.PI / 180, R_EARTH = 6371;
  const AMP = 1.4;          // site amplification, engineering bedrock -> typical ground
  const I_5LOWER = 4.5;     // JMA instrumental intensity at shindo 5-lower

  function haversine(lat1, lon1, lat2, lon2) {
    const dLat = (lat2 - lat1) * RAD, dLon = (lon2 - lon1) * RAD;
    const a = Math.sin(dLat / 2) ** 2 + Math.cos(lat1 * RAD) * Math.cos(lat2 * RAD) * Math.sin(dLon / 2) ** 2;
    return R_EARTH * 2 * Math.atan2(Math.sqrt(a), Math.sqrt(1 - a));
  }
  function quantileSorted(a, p) {
    const n = a.length; if (!n) return NaN;
    const i = (n - 1) * p, i0 = Math.floor(i), i1 = Math.min(n - 1, i0 + 1);
    return a[i0] + (a[i1] - a[i0]) * (i - i0);
  }
  function bisectRight(a, x) { let lo = 0, hi = a.length; while (lo < hi) { const m = (lo + hi) >> 1; if (a[m] <= x) lo = m + 1; else hi = m; } return lo; }
  const sorted = a => Float64Array.from(a).sort();
  const median = a => quantileSorted(sorted(a), 0.5);

  // ---- JMA2001 travel times ----
  // data.tt = { scale, depth: [km], dist: [km], P: [depth][dist], S: [depth][dist] } in 1/scale s
  let TT = null;
  function init(data) {
    const t = data.tt;
    TT = { depth: t.depth, dist: t.dist, P: t.P.map(r => Float64Array.from(r, v => v / t.scale)), S: t.S.map(r => Float64Array.from(r, v => v / t.scale)) };
    return TT;
  }
  // index i with a[i] <= v < a[i+1], clamped so i+1 exists
  function slot(a, v) { let lo = 0, hi = a.length - 2; while (lo < hi) { const m = (lo + hi + 1) >> 1; if (a[m] <= v) lo = m; else hi = m - 1; } return lo; }
  // first-arrival time of phase "P" or "S" for a source at depth (km) and epicentral distance (km).
  // Past the last tabulated distance the last slope is extended.
  function travelIn(T, phase, depth, dist) {
    const tab = phase === "P" ? T.P : T.S, hs = T.depth, ds = T.dist;
    const h = Math.max(0, Math.min(hs[hs.length - 1], depth)), d = Math.max(0, dist);
    const i = slot(hs, h), u = (h - hs[i]) / (hs[i + 1] - hs[i]);
    const nd = ds.length;
    const at = j => (1 - u) * tab[i][j] + u * tab[i + 1][j];
    if (d > ds[nd - 1]) { const a = at(nd - 2), b = at(nd - 1); return b + (b - a) / (ds[nd - 1] - ds[nd - 2]) * (d - ds[nd - 1]); }
    const j = slot(ds, d), v = (d - ds[j]) / (ds[j + 1] - ds[j]);
    return (1 - v) * at(j) + v * at(j + 1);
  }
  function travel(phase, depth, dist) { return travelIn(TT, phase, depth, dist); }
  // epicentral distance a wavefront has reached after t seconds (0 until it reaches the surface above the source)
  function radiusAt(phase, depth, t) {
    if (t <= travel(phase, depth, 0)) return 0;
    let lo = 0, hi = 3000;
    for (let k = 0; k < 40; k++) { const m = (lo + hi) / 2; if (travel(phase, depth, m) <= t) lo = m; else hi = m; }
    return lo;
  }

  // ---- shaking: Si and Midorikawa (1999), point source ----
  // PGV (cm/s) on engineering bedrock, X = hypocentral distance (km); crustal
  // term 0 above 60 km, intraplate +0.12 below; times AMP; I = 2.68 + 1.72 log10 PGV.
  function pgvLog(M, D, X) {
    const d = D > 60 ? 0.12 : 0;
    return 0.58 * M + 0.0038 * Math.min(D, 200) + d - 1.29 - Math.log10(X + 0.0028 * 10 ** (0.5 * M)) - 0.002 * X;
  }
  function intensityAt(M, D, X) { return 2.68 + 1.72 * (Math.log10(AMP) + pgvLog(M, D, X)); }
  // hypocentral distance at which the modeled intensity falls to 5-lower
  function radius5(M, D) {
    if (intensityAt(M, D, D) < I_5LOWER) return 0;
    let lo = D, hi = 3000;
    for (let k = 0; k < 40; k++) { const m = (lo + hi) / 2; if (intensityAt(M, D, m) >= I_5LOWER) lo = m; else hi = m; }
    return lo;
  }
  function shindoIdx(I) { const c = [0.5, 1.5, 2.5, 3.5, 4.5, 5.0, 5.5, 6.0, 6.5]; let k = 0; while (k < c.length && I >= c[k]) k++; return k; }
  const surfR = (r3d, D) => r3d > D ? Math.sqrt(r3d * r3d - D * D) : 0;

  // ---- warning model ----
  // P arrivals at the two stations nearest the epicenter (travel time grows with distance, so the
  // nearest two by distance are the first two to detect).
  function stationTimes(q, stations) {
    let d1 = Infinity, d2 = Infinity;
    for (const s of stations) {
      const d = haversine(q.lat, q.lon, s.lat, s.lon);
      if (d < d1) { d2 = d1; d1 = d; } else if (d < d2) d2 = d;
    }
    return { d1, d2, t1: travel("P", q.D, d1), t2: travel("P", q.D, d2) };
  }
  // S arrival times sorted ascending, for the sorted array S and the alert time a
  function warnStats(S, a) {
    const n = S.length;
    return { alert: a, n, min: S[0] - a, max: S[n - 1] - a, med: quantileSorted(S, 0.5) - a,
      q1: quantileSorted(S, 0.25) - a, q3: quantileSorted(S, 0.75) - a, blind: bisectRight(S, a) / n };
  }
  // Hexagonal station grid, one per ~spacing km of land, plus stations on any land
  // the grid leaves farther than spacing/sqrt(3) from a station (peninsulas, small islands).
  // isLand(lon, lat) -> bool; cells = [{lon, lat}] land cell centers.
  function buildStations(isLand, cells, spacing) {
    spacing = spacing || 20;
    const out = [], bins = new Map(), key = (i, j) => i + "," + j;
    const add = s => { out.push(s); const k = key(Math.floor(s.lon * 4), Math.floor(s.lat * 4)); if (!bins.has(k)) bins.set(k, []); bins.get(k).push(s); };
    const within = (lon, lat, km) => {
      const i = Math.floor(lon * 4), j = Math.floor(lat * 4);
      for (let di = -1; di <= 1; di++) for (let dj = -1; dj <= 1; dj++) {
        const a = bins.get(key(i + di, j + dj));
        if (a) for (const s of a) if (haversine(lat, lon, s.lat, s.lon) < km) return true;
      }
      return false;
    };
    const dLat = spacing * Math.sqrt(3) / 2 / 111.2;
    let row = 0;
    for (let lat = 24; lat <= 46; lat += dLat, row++) {
      const dLon = spacing / (111.2 * Math.cos(lat * RAD));
      for (let lon = 123 + (row % 2 ? dLon / 2 : 0); lon <= 154; lon += dLon) if (isLand(lon, lat)) add({ lon, lat });
    }
    const gap = spacing / Math.sqrt(3);
    for (const c of cells) if (!within(c.lon, c.lat, gap)) add({ lon: c.lon, lat: c.lat });
    return out;
  }

  // ---- calibration against JMA's records ----
  // ev (data.events[i]): lat, lon, D (JMA hypocenter), detect (first P detection, s after JMA origin),
  // warnT (first warning report, s after origin), firstT (first report, only when the page lists all of them).
  // Events whose detection precedes their origin were triggered by an earlier shock and are left out.
  // a first report counts only when the page lists every report and it carries a magnitude (PLUM-era placeholders say M1.0)
  const usableFirst = ev => ev.firstT != null && ev.firstM >= 2;
  function eventFit(ev, stations) {
    if (ev.detect == null || ev.detect < 0 || ev.warnT == null) return null;
    const st = stationTimes(ev, stations);
    return { id: ev.id, t1: st.t1, t2: st.t2, det: ev.detect - st.t1, proc: ev.warnT - st.t2,
      first: usableFirst(ev) ? ev.firstT - st.t2 : null, firstGap: usableFirst(ev) ? ev.firstT - ev.detect : null,
      warnGap: ev.warnT - ev.detect };
  }
  function fitProc(events, stations) {
    const rows = events.map(e => eventFit(e, stations)).filter(Boolean);
    const q = (a, p) => quantileSorted(sorted(a), p);
    const procs = rows.map(r => r.proc), firsts = rows.filter(r => r.first != null).map(r => r.first);
    return { n: rows.length, proc: q(procs, 0.5), q1: q(procs, 0.25), q3: q(procs, 0.75),
      nFirst: firsts.length, procFirst: q(firsts, 0.5), rows };
  }

  // ---- independent check: first arrivals by ray tracing through vjma2001 ----
  // vm = { z: [km], vp: [], vs: [] } sampled every 0.5 km. Earth flattening (z -> -R ln((R-z)/R),
  // v -> v R/(R-z)), constant-velocity slabs, ray parameter swept for the direct upgoing ray and the
  // rays that turn at the top of each faster layer below the source; first arrival by lower envelope.
  function rayTrace(vm, phase, hsrc, dists) {
    const R = R_EARTH, vk = phase === "P" ? vm.vp : vm.vs, segs = [];
    let fz = 0;
    for (let i = 0; i < vm.z.length - 1; i++) {
      const z0 = vm.z[i], z1 = vm.z[i + 1]; if (z1 <= z0) continue;
      const h = -R * Math.log((R - z1) / R) + R * Math.log((R - z0) / R);
      segs.push({ top: fz, bot: fz + h, v: (vk[i] + vk[i + 1]) / 2 * R / (R - (z0 + z1) / 2) }); fz += h;
    }
    const hf = -R * Math.log((R - hsrc) / R), vsrc = segs.find(s => s.bot > hf).v;
    const integ = (p, zmax) => {
      let x = 0, t = 0;
      for (const s of segs) {
        if (s.top >= zmax) break;
        const dz = Math.min(s.bot, zmax) - s.top, q = 1 - p * p * s.v * s.v;
        if (q <= 0) return null;
        const c = Math.sqrt(q); x += dz * p * s.v / c; t += dz / (s.v * c);
      }
      return { x, t };
    };
    const up = [], N = 4000;
    for (let i = 0; i < N; i++) { const r = integ((i / N) / vsrc, hf); if (r) up.push([r.x, r.t]); }
    const turn = [];
    for (let j = 0; j < segs.length; j++) {
      if (segs[j].top < hf) continue;
      let vmax = 0; for (let k = 0; k < j; k++) vmax = Math.max(vmax, segs[k].v);
      if (segs[j].v <= vmax) continue;
      for (const f of [0.99999, 0.9999]) {
        const a = integ(f / segs[j].v, segs[j].top), b = integ(f / segs[j].v, hf);
        if (a && b) turn.push([2 * a.x - b.x, 2 * a.t - b.t]);
      }
    }
    turn.sort((a, b) => a[0] - b[0]);
    const env = (br, d, best) => { for (let i = 0; i < br.length - 1; i++) { const [x0, t0] = br[i], [x1, t1] = br[i + 1]; if (d >= x0 && d <= x1) best = Math.min(best, t0 + (t1 - t0) * (d - x0) / (x1 - x0)); } return best; };
    return dists.map(d => env(turn, d, env(up, d, Infinity)));
  }

  // ---- checks ----
  function runChecks(print, data) {
    const out = [];
    const check = (name, ok, detail) => out.push({ name, ok: !!ok, detail });
    if (!data) {
      check("07-eew-jma.json is available", false, "could not load shared/data/07-eew-jma.json");
      return out;
    }
    init(data);
    const jt = data.tt;

    // 1. the ray tracer reproduces JMA's own table
    let worst = 0, wAt = "", cnt = 0;
    for (const h of [10, 30, 60, 100, 200, 400]) for (const ph of ["P", "S"]) {
      const ds = [10, 30, 50, 100, 150, 200, 300, 400, 600];
      const rt = rayTrace(data.vmodel, ph, h, ds);
      ds.forEach((d, i) => { const e = Math.abs(rt[i] - travel(ph, h, d)); cnt++; if (!(e <= worst)) { worst = isFinite(e) ? e : Infinity; wAt = `${ph} h${h} d${d}`; } });
    }
    check("ray tracing through JMA's velocity model (vjma2001) matches the JMA2001 table", worst <= 0.1, `${cnt} P and S arrivals, depth 10-400 km, 10-600 km out; worst ${worst.toFixed(3)} s (${wAt})`);

    // 2. interpolation: build from every other node, read the nodes in between
    const half = { depth: jt.depth.filter((_, i) => i % 2 === 0), dist: jt.dist.filter((_, i) => i % 2 === 0) };
    const sub = ph => half.depth.map(h => half.dist.map(d => TT[ph][jt.depth.indexOf(h)][jt.dist.indexOf(d)]));
    const T2 = { depth: half.depth, dist: half.dist, P: sub("P"), S: sub("S") };
    let w2 = 0, w2Shallow = 0;
    for (let i = 1; i < jt.depth.length - 1; i += 2) for (let j = 1; j < jt.dist.length - 1; j += 2) {
      for (const ph of ["P", "S"]) {
        const e = Math.abs(travelIn(T2, ph, jt.depth[i], jt.dist[j]) - TT[ph][i][j]);
        if (e > w2) w2 = e;
        if (jt.depth[i] <= 50 && jt.dist[j] <= 300 && e > w2Shallow) w2Shallow = e;
      }
    }
    check("travel() interpolates held-out JMA2001 nodes to 0.3 s (0.2 s for depth <= 50 km, distance <= 300 km)", w2 <= 0.3 && w2Shallow <= 0.2,
      `built from every other node, so the real grid is about four times closer; worst ${w2.toFixed(3)} s overall, ${w2Shallow.toFixed(3)} s in the shallow near field`);

    // 3. near field: JMA2001 agrees with a constant 3.5 km/s S wave to 1.5 s inside 150 km
    let w3 = 0;
    for (const d of [20, 50, 80, 110, 140]) w3 = Math.max(w3, Math.abs(travel("S", 10, d) - Math.hypot(d, 10) / 3.5));
    check("within 150 km of a 10 km deep source JMA2001 S is within 1.5 s of a constant 3.5 km/s", w3 <= 1.5, `worst ${w3.toFixed(2)} s`);
    // far field: the constant-speed shortcut the page used to take is wrong there
    const s373 = travel("S", 24, 373), p373 = travel("P", 24, 373);
    check("Tokyo from the 2011 USGS epicenter (373 km, 24 km deep): S - P is 39 s, not the 44 s of constant speeds", Math.abs((s373 - p373) - 39.2) < 0.5 && Math.abs(s373 - 91.8) < 0.5,
      `S ${s373.toFixed(1)} s, P ${p373.toFixed(1)} s`);

    // 4. the wavefront radius inverts the travel time
    let w4 = 0;
    for (const [ph, h, t] of [["P", 10, 20], ["S", 24, 60], ["S", 100, 90], ["P", 300, 70]]) w4 = Math.max(w4, Math.abs(travel(ph, h, radiusAt(ph, h, t)) - t));
    check("radiusAt() inverts travel()", w4 < 1e-3, `worst ${w4.toExponential(1)} s`);

    // 5. Si and Midorikawa (1999) against the published equation, M7, D 10 km, X 20 km:
    // log PGV = 0.58 M + 0.0038 D + d - 1.29 - log(X + 0.0028 * 10^(0.5 M)) - 0.002 X = 1.3078, PGV 20.3 cm/s
    const pgv = 10 ** pgvLog(7, 10, 20);
    const iExp = 2.68 + 1.72 * Math.log10(20.3 * AMP);
    check("Si-Midorikawa PGV for Mw 7 at 20 km and 10 km depth is 20.3 cm/s; intensity follows", Math.abs(pgv - 20.3) < 0.1 && Math.abs(intensityAt(7, 10, 20) - iExp) < 0.01,
      `PGV ${pgv.toFixed(2)} cm/s, intensity ${intensityAt(7, 10, 20).toFixed(2)}`);

    // 6. the station grid
    const st = data.stations.map(s => ({ lon: s[0], lat: s[1] }));
    let near = [];
    for (let i = 0; i < st.length; i += 25) { let m = Infinity; for (let j = 0; j < st.length; j++) if (j !== i) m = Math.min(m, haversine(st[i].lat, st[i].lon, st[j].lat, st[j].lon)); near.push(m); }
    check("the station grid has one station per about 20 km of land", st.length > 1000 && st.length < 3000 && median(near) > 15 && median(near) < 24,
      `${st.length} stations, median nearest-neighbor spacing ${median(near).toFixed(1)} km`);

    // 7. detection against JMA: first P detection - model first P arrival
    const fit = fitProc(data.events, st);
    const dets = fit.rows.map(r => r.det), medDet = median(dets);
    const odd = fit.rows.filter(r => r.det < -1 || r.det > 4).map(r => r.id);
    check("JMA's first P detection follows the model's first land-station P arrival (median 0 to 3 s late)", medDet >= 0 && medDet <= 3 && odd.length <= 1,
      `n ${dets.length}, median ${medDet.toFixed(1)} s, range ${Math.min(...dets).toFixed(1)} to ${Math.max(...dets).toFixed(1)} s; outside -1..4 s: ${odd.join(", ") || "none"}`);

    // 8. the stored fit reproduces
    check("the fitted processing delay recomputes from the records", fit.n >= 15 && Math.abs(fit.proc - data.fit.proc) < 0.05 && Math.abs(fit.q1 - data.fit.q1) < 0.05 && Math.abs(fit.q3 - data.fit.q3) < 0.05,
      `n ${fit.n}, median ${fit.proc.toFixed(2)} s (stored ${data.fit.proc}), IQR ${fit.q1.toFixed(1)}-${fit.q3.toFixed(1)} s`);

    if (print && typeof console !== "undefined") out.forEach(r => console.log((r.ok ? "PASS " : "FAIL ") + r.name + (r.detail ? "  (" + r.detail + ")" : "")));
    return out;
  }

  const api = { init, travel, travelIn, radiusAt, haversine, quantileSorted, median, pgvLog, intensityAt, radius5, shindoIdx, surfR,
    stationTimes, warnStats, buildStations, eventFit, fitProc, usableFirst, rayTrace, runChecks, AMP, I_5LOWER };
  if (typeof module !== "undefined" && module.exports) module.exports = api;
  else root.EEW = api;
})(typeof window !== "undefined" ? window : globalThis);

// ── shared/depth.js
// Series depth colour: red at the surface, through magenta and purple, to blue
// from 300 km down. Piecewise, so the 0-70 km range where most events sit gets
// two hues, and no pale middle, so every depth stands out on both backgrounds.
// Returns resolved hex (Lab interpolation), clamped to the 0-680 km domain.
window.DEPTH_DOMAIN = [0, 30, 70, 170, 300, 450, 680];
window.depthScale = function (dark) {
  const stops = dark
    ? ["#ff6a3d", "#f0444f", "#e8559a", "#b872dc", "#8a8cf5", "#6b9dff", "#9cc2ff"]
    : ["#e34a1f", "#cc1f2d", "#b0135e", "#7e2e9e", "#4a55d0", "#2f64cc", "#1c3a94"];
  const s = d3.scaleLinear().domain(window.DEPTH_DOMAIN).range(stops)
    .interpolate(d3.interpolateLab).clamp(true);
  const f = d => d3.color(s(d)).formatHex();
  f.domain = () => [0, 680];
  return f;
};

// ── shared/i18n.js
/* Language toggle for Japan Earthquake explainers
   Usage: each page defines window.PAGE_JA = { key: "Japanese HTML", ... }
   and marks translatable elements with data-i18n="key" attributes.
   This script creates a toggle button, swaps content, and persists the choice. */

(function () {
  var STORAGE_KEY = "japan-eq-lang";

  function getLang() {
    return localStorage.getItem(STORAGE_KEY) || "en";
  }

  // --- Toggle button ---
  // On wide screens it floats in the top-right margin, under the theme and
  // motion toggles from ../lib/motion.js (fixed at top 12px, 32px tall). Below 1000px there is
  // no margin to float in, so it sits in its own row at the top of the
  // article instead of covering the heading or the notice banner.
  var css = document.createElement("style");
  css.textContent =
    ".lang-bar{display:flex;justify-content:flex-end;margin:0 0 0.75rem}" +
    "#lang-toggle{font-family:'Source Sans 3','Noto Sans JP',system-ui,sans-serif;" +
    "font-size:0.82rem;font-weight:600;line-height:1.4;background:var(--fig-bg,#fff);" +
    "color:var(--accent,#2563eb);border:1.5px solid var(--accent,#2563eb);" +
    "border-radius:999px;padding:0.3rem 0.9rem;cursor:pointer;" +
    "transition:background 0.15s,color 0.15s}" +
    "#lang-toggle:hover,#lang-toggle:focus-visible{background:var(--accent,#2563eb);color:var(--fig-bg,#fff)}" +
    "@media (min-width:1000px){.lang-bar{margin:0;height:0}" +
    "#lang-toggle{position:fixed;top:52px;right:12px;z-index:9999;box-shadow:0 1px 6px rgba(0,0,0,0.10)}}";
  document.head.appendChild(css);

  var btn = document.createElement("button");
  btn.type = "button";
  btn.id = "lang-toggle";
  btn.setAttribute("aria-label", "Toggle language / 言語を切り替える");
  var bar = document.createElement("div");
  bar.className = "lang-bar";
  bar.appendChild(btn);
  var host = document.querySelector(".article");
  if (host) host.insertBefore(bar, host.firstChild);
  else document.body.insertBefore(bar, document.body.firstChild);

  // --- Apply language ---
  function applyLang(lang) {
    document.documentElement.lang = lang;
    btn.textContent = lang === "en" ? "日本語" : "English";
    translate(lang, document);

    // Notify JS-driven content (SVG labels, status bars, etc.)
    window.dispatchEvent(new CustomEvent("langchange", { detail: { lang: lang } }));
  }

  // Site chrome from ../lib/motion.js, shared by every page in the series.
  var SITE_JA = {
    site_notice: "<strong>このコンテンツは機械で生成されたもので、誤りを含むことがあります。</strong>参照する前に、引用元の資料で内容を確かめてください。",
    site_dismiss: "閉じる"
  };

  function translate(lang, root) {
    var ja = Object.assign({}, SITE_JA, window.PAGE_JA || {});
    root.querySelectorAll("[data-i18n]").forEach(function (el) {
      var key = el.getAttribute("data-i18n");
      var isSVG = el.namespaceURI === "http://www.w3.org/2000/svg";
      if (lang === "ja") {
        if (!el.hasAttribute("data-i18n-orig"))
          el.setAttribute("data-i18n-orig", isSVG ? el.textContent : el.innerHTML);
        if (ja[key]) {
          if (isSVG) el.textContent = ja[key]; else el.innerHTML = ja[key];
        }
      } else {
        var orig = el.getAttribute("data-i18n-orig");
        if (orig !== null) {
          if (isSVG) el.textContent = orig; else el.innerHTML = orig;
        }
      }
    });
  }

  btn.addEventListener("click", function () {
    var next = getLang() === "en" ? "ja" : "en";
    localStorage.setItem(STORAGE_KEY, next);
    applyLang(next);
  });

  // Expose current language getter for page scripts
  window.getPageLang = getLang;

  // Figures that draw asynchronously (after a data fetch) call this once their
  // data-i18n labels exist, so a page loaded in Japanese translates them too.
  // It does not fire langchange, so it is safe to call from a draw function.
  window.translatePageLabels = function (root) {
    if (getLang() === "ja") translate("ja", root || document);
  };

  // Apply on load (deferred so PAGE_JA is defined)
  var saved = getLang();
  btn.textContent = saved === "en" ? "日本語" : "English";
  if (saved === "ja") {
    if (document.readyState === "loading") {
      document.addEventListener("DOMContentLoaded", function () { applyLang("ja"); });
    } else {
      requestAnimationFrame(function () { applyLang("ja"); });
    }
  }
})();


### data: shared/data/07-eew-jma.json
{
 "source": {
  "warnings": "Japan Meteorological Agency, 緊急地震速報（警報）発…",
  "travelTimes": "JMA2001 travel-time table tjma2001 and v…",
  "scraped": "2026-10-02",
  "publicStart": "2007-10-01",
  "publicStartNote": "JMA began public early earthquake warnin…",
  "gmpe": {
   "name": "Si and Midorikawa (1999)",
   "mwMax": 8.3,
   "note": "upper end of the Mw range of the data be…"
  },
  "note": "Times in events are seconds after JMA's …"
 },
 "fit": {
  "proc": 7.36,
  "q1": 5.23,
  "q3": 8.12,
  "n": 16,
  "procFirst": 5,
  "nFirst": 12
 },
 "noRecord": [
  {
   "time": "2011-03-11T06:15:40.280Z",
   "M": 7.9
  },
  {
   "time": "2020-02-13T10:33:44.406Z",
   "M": 7
  }
 ],
 "tt": {
  "scale": 100,
  "depth": [
   0,
   2,
   4,
   6,
   8,
   10,
   12,
   14,
   "... 63 more items"
  ],
  "dist": [
   0,
   2,
   4,
   6,
   8,
   10,
   12,
   14,
   "... 178 more items"
  ],
  "P": [
   [
    0,
    42,
    83,
    124,
    165,
    205,
    245,
    284,
    "... 178 more items"
   ],
   [
    39,
    56,
    88,
    124,
    161,
    199,
    236,
    273,
    "... 178 more items"
   ],
   [
    76,
    84,
    107,
    136,
    168,
    202,
    236,
    271,
    "... 178 more items"
   ],
   [
    110,
    116,
    132,
    155,
    183,
    213,
    244,
    277,
    "... 178 more items"
   ],
   [
    144,
    148,
    161,
    180,
    203,
    230,
    258,
    288,
    "... 178 more items"
   ],
   [
    177,
    181,
    191,
    207,
    227,
    250,
    276,
    304,
    "... 178 more items"
   ],
   [
    210,
    213,
    222,
    235,
    253,
    273,
    297,
    322,
    "... 178 more items"
   ],
   [
    243,
    245,
    253,
    264,
    280,
    298,
    319,
    343,
    "... 178 more items"
   ],
   "... 63 more items"
  ],
  "S": [
   [
    0,
    70,
    140,
    210,
    279,
    347,
    414,
    479,
    "... 178 more items"
   ],
   [
    67,
    94,
    149,
    210,
    273,
    336,
    399,
    462,
    "... 178 more items"
   ],
   [
    128,
    143,
    180,
    230,
    284,
    341,
    400,
    459,
    "... 178 more items"
   ],
   [
    186,
    196,
    224,
    263,
    309,
    360,
    414,
    469,
    "... 178 more items"
   ],
   [
    244,
    251,
    272,
    304,
    344,
    389,
    438,
    489,
    "... 178 more items"
   ],
   [
    301,
    307,
    324,
    350,
    385,
    424,
    468,
    516,
    "... 178 more items"
   ],
   [
    357,
    362,
    376,
    399,
    429,
    464,
    504,
    547,
    "... 178 more items"
   ],
   [
    413,
    417,
    429,
    449,
    475,
    507,
    543,
    582,
    "... 178 more items"
   ],
   "... 63 more items"
  ]
 },
 "vmodel": {
  "z": [
   0,
   0.5,
   1,
   1.5,
   2,
   2.5,
   3,
   3.5,
   "... 1,872 more items"
  ],
  "vp": [
   4.8,
   4.95,
   5.09,
   5.22,
   5.34,
   5.45,
   5.55,
   5.64,
   "... 1,872 more items"
  ],
  "vs": [
   2.844,
   2.931,
   3.012,
   3.088,
   3.157,
   3.221,
   3.278,
   3.329,
   "... 1,872 more items"
  ]
 },
 "stations": [
  [
   123.8,
   24.31
  ],
  [
   125.3,
   24.78
  ],
  [
   141.3,
   24.78
  ],
  [
   127.9,
   26.65
  ],
  [
   128.1,
   26.65
  ],
  [
   129.2,
   28.21
  ],
  [
   129.4,
   28.21
  ],
  [
   129.5,
   28.36
  ],
  "... 1,448 more items"
 ],
 "events": [
  {
   "id": "20080614084350",
   "originUTC": "2008-06-13T23:43:45.000Z",
   "place": "岩手県内陸南部",
   "lat": 39.03,
   "lon": 140.9,
   "D": 8,
   "M": 7.2,
   "shindo": "６強",
   "nOrigins": 1,
   "detect": 5.7,
   "warnN": 2,
   "warnT": 10.2,
   "warnM": 6.1,
   "wideT": 28.1,
   "widerN": 7,
   "complete": true,
   "reports": [
    "{... 4 keys}",
    "{... 4 keys}",
    "{... 4 keys}",
    "{... 4 keys}",
    "{... 4 keys}",
    "{... 4 keys}",
    "{... 4 keys}",
    "{... 4 keys}",
    "... 2 more items"
   ],
   "firstT": 9.2,
   "firstN": 1,
   "firstM": 5.7,
   "catalog": {
    "time": "2008-06-13T23:43:45.360Z",
    "M": 6.9
   },
   "page": "https://www.data.jma.go.jp/eew/data/nc/p…"
  },
  {
   "id": "20110311144640",
   "originUTC": "2011-03-11T05:46:18.100Z",
   "place": "三陸沖",
   "lat": 38.1,
   "lon": 142.9,
   "D": 24,
   "M": 9,
   "shindo": "７",
   "nOrigins": 1,
   "detect": 22.1,
   "warnN": 4,
   "warnT": 30.7,
   "warnM": 7.2,
   "wideT": null,
   "widerN": null,
   "complete": true,
   "reports": [
    "{... 4 keys}",
    "{... 4 keys}",
    "{... 4 keys}",
    "{... 4 keys}",
    "{... 4 keys}",
    "{... 4 keys}",
    "{... 4 keys}",
    "{... 4 keys}",
    "... 7 more items"
   ],
   "firstT": 27.5,
   "firstN": 1,
   "firstM": 4.3,
   "catalog": {
    "time": "2011-03-11T05:46:24.120Z",
    "M": 9.1
   },
   "page": "https://www.data.jma.go.jp/eew/data/nc/p…"
  },
  {
   "id": "20110407233256",
   "originUTC": "2011-04-07T14:32:43.400Z",
   "place": "宮城県沖",
   "lat": 38.2,
   "lon": 141.9,
   "D": 66,
   "M": 7.2,
   "shindo": "６強",
   "nOrigins": 1,
   "detect": 12.7,
   "warnN": 3,
   "warnT": 20.1,
   "warnM": 7.4,
   "wideT": null,
   "widerN": null,
   "complete": true,
   "reports": [
    "{... 4 keys}",
    "{... 4 keys}",
    "{... 4 keys}",
    "{... 4 keys}",
    "{... 4 keys}",
    "{... 4 keys}",
    "{... 4 keys}",
    "{... 4 keys}",
    "... 3 more items"
   ],
   "firstT": 16,
   "firstN": 1,
   "firstM": 6.8,
   "catalog": {
    "time": "2011-04-07T14:32:43.290Z",
    "M": 7.1
   },
   "page": "https://www.data.jma.go.jp/eew/data/nc/p…"
  },
  {
   "id": "20110411171615",
   "originUTC": "2011-04-11T08:16:12.000Z",
   "place": "福島県浜通り",
   "lat": 36.95,
   "lon": 140.7,
   "D": 6,
   "M": 7,
   "shindo": "６弱",
   "nOrigins": 2,
   "detect": 3.9,
   "warnN": 3,
   "warnT": 10.2,
   "warnM": 6.6,
   "wideT": null,
   "widerN": null,
   "complete": true,
   "reports": [
    "{... 4 keys}",
    "{... 4 keys}",
    "{... 4 keys}",
    "{... 4 keys}",
    "{... 4 keys}",
    "{... 4 keys}",
    "{... 4 keys}",
    "{... 4 keys}",
    "... 3 more items"
   ],
   "firstT": 7.1,
   "firstN": 1,
   "firstM": 6.4,
   "catalog": {
    "time": "2011-04-11T08:16:12.730Z",
    "M": 6.6
   },
   "page": "https://www.data.jma.go.jp/eew/data/nc/p…"
  },
  {
… [head cut at 6 KiB]
### data: shared/data/earthquakes.csv
time, latitude, longitude, depth, mag, magType, nst, gap, dmin, rms, net, id, updated, place, type, horizontalError, depthError, magError, magNst, status, locationSource, magSource
2025-12-30T23:51:36.674Z, 39.46, 142.8, 35, 4.8, mb, 65, 128, 1.853, 0.85, us, us7000rlm7, 2026-04-01T22:48:43.040Z, 69 km E of Yamada, Japan, earthquake, 7.39, 1.909, 0.051, 121, reviewed, us, us
2025-12-30T22:19:46.317Z, 39.6, 143.3, 27.73, 4.8, mww, 62, 122, 2.088, 0.41, us, us7000rllj, 2026-04-01T22:48:43.040Z, 117 km E of Miyako, Japan, earthquake, 6.26, 5.005, 0.103, 9, reviewed, us, us
2025-12-30T08:12:24.579Z, 27.55, 128.7, 11, 5.5, mww, 101, 39, 0.816, 0.91, us, us7000rlha, 2026-04-01T22:48:38.040Z, 19 km NNE of Wadomari, Japan, earthquake, 5.45, 1.762, 0.051, 37, reviewed, us, us
2025-12-30T06:04:12.828Z, 31.45, 140.1, 10, 4.6, mb, 72, 132, 1.686, 0.36, us, us7000rr4y, 2026-04-01T22:49:06.040Z, Izu Islands, Japan region, earthquake, 9.02, 1.904, 0.071, 59, reviewed, us, us
2025-12-29T22:47:22.825Z, 44.06, 147.5, 35, 4.5, mb, 43, 148, 3.54, 0.55, us, us7000rlev, 2026-04-01T22:48:36.040Z, 69 km ENE of Shikotan, Russia, earthquake, 10.96, 1.954, 0.101, 29, reviewed, us, us
2025-12-29T14:16:12.759Z, 32.33, 140.8, 69.34, 4.5, mb, 51, 111, 1.156, 0.63, us, us7000rqw0, 2026-04-01T22:49:04.040Z, Izu Islands, Japan region, earthquake, 11.78, 7.699, 0.088, 38, reviewed, us, us
2025-12-27T17:44:32.948Z, 29.65, 142.1, 22.47, 4.9, mb, 208, 65, 2.542, 0.41, us, us7000rl3f, 2026-04-01T22:48:22.040Z, Izu Islands, Japan region, earthquake, 7.04, 4.435, 0.039, 219, reviewed, us, us
2025-12-27T15:05:55.388Z, 24.68, 122, 63, 6.6, mww, 298, 9, 0.568, 0.76, us, us7000rl2n, 2026-04-01T22:48:21.040Z, 29 km ESE of Yilan, Taiwan, earthquake, 5.06, 1.818, 0.033, 88, reviewed, us, us
2025-12-26T10:44:53.791Z, 29.03, 138.7, 492.8, 4.7, mb, 213, 47, 3.635, 0.6, us, us7000rkvl, 2026-04-01T22:48:15.040Z, Izu Islands, Japan region, earthquake, 9.39, 6.006, 0.03, 348, reviewed, us, us
2025-12-26T09:34:59.328Z, 31.98, 141, 10, 4.5, mb, 24, 148, 1.517, 1.11, us, us7000rq6j, 2026-04-01T22:48:57.040Z, Izu Islands, Japan region, earthquake, 9.37, 1.937, 0.144, 14, reviewed, us, us
2025-12-25T16:25:51.382Z, 41.26, 142.4, 56.47, 4.6, mb, 39, 133, 1.139, 0.75, us, us7000rkr3, 2026-04-01T22:48:09.040Z, 101 km E of Yokohama, Japan, earthquake, 9.3, 7.925, 0.091, 36, reviewed, us, us
2025-12-25T16:17:41.763Z, 41.21, 142.5, 54.14, 5.6, mww, 113, 58, 0.955, 0.72, us, us7000rkqm, 2026-04-01T22:48:08.040Z, 103 km E of Yokohama, Japan, earthquake, 6.69, 4.473, 0.068, 21, reviewed, us, us
2025-12-25T13:17:00.600Z, 44.36, 149.1, 35, 4.8, mb, 70, 135, 5.122, 0.98, us, us7000rkqb, 2026-04-01T22:48:08.040Z, 134 km SE of Kuril’sk, Russia, earthquake, 10.01, 1.917, 0.043, 167, reviewed, us, us
2025-12-24T23:00:11.481Z, 43.66, 147.8, 47.63, 4.9, mb, 113, 135, 3.793, 0.41, us, us7000rkml, 2026-04-01T22:48:05.040Z, 88 km E of Shikotan, Russia, earthquake, 9.8, 7.362, 0.058, 95, reviewed, us, us
2025-12-23T09:44:22.202Z, 33.12, 137.8, 334.2, 5.2, mww, 173, 44, 1.711, 0.54, us, us7000rkbm, 2026-03-19T13:56:13.040Z, 160 km SSE of Shima, Japan, earthquake, 8.03, 6.293, 0.061, 26, reviewed, us, us
2025-12-22T12:38:09.654Z, 26.01, 126.1, 89.97, 4.9, mb, 60, 88, 2.119, 0.87, us, us6000rwh8, 2026-03-19T13:56:11.040Z, 155 km NNE of Hirara, Japan, earthquake, 7.43, 4.405, 0.055, 102, reviewed, us, us
2025-12-21T06:58:47.794Z, 34.77, 141.8, 10, 5.1, mb, 66, 123, 2.355, 0.71, us, us6000rwaw, 2026-03-19T13:56:09.040Z, 140 km SE of Hasaki, Japan, earthquake, 7.92, 1.865, 0.037, 234, reviewed, us, us
2025-12-21T04:47:09.318Z, 43.59, 147.7, 35, 4.7, mb, 66, 137, 3.663, 1.11, us, us6000rwaf, 2026-03-19T13:56:09.040Z, 78 km ESE of Shikotan, Russia, earthquake, 11.59, 1.929, 0.062, 79, reviewed, us, us
2025-12-21T04:03:42.576Z, 43.41, 147.8, 35, 5, mb, 58, 150, 3.718, 0.59, us, us6000rwa4, 2026-03-19T13:56:09.040Z, 99 km ESE of Shikotan, Russia, earthquake, 10.26, 1.904, 0.051, 127, reviewed, us, us
2025-12-21T03:52:40.794Z, 43.41, 147.9, 35, 5, mb, 64, 118, 3.752, 0.96, us, us6000rwbj, 2026-03-19T13:56:09.040Z, 103 km ESE of Shikotan, Russia, earthquake, 6.01, 1.885, 0.08, 50, reviewed, us, us
2025-12-21T03:47:59.694Z, 43.38, 148, 10, 5.2, mww, 98, 104, 3.83, 1.07, us, us6000rwa0, 2026-03-19T13:56:09.040Z, 114 km ESE of Shikotan, Russia, earthquake, 9.19, 1.807, 0.08, 15, reviewed, us, us
2025-12-21T03:33:44.321Z, 43.54, 147.8, 35, 4.8, mb, 74, 143, 3.729, 0.89, us, us6000rw9z, 2026-03-19T13:56:09.040Z, 90 km ESE of Shikotan, Russia, earthquake, 10.84, 1.938, 0.071, 62, reviewed, us, us
2025-12-21T02:05:38.318Z, 43.6, 147.7, 35, 5.1, mb, 64, 135, 3.708, 0.94, us, us6000rw9k, 2026-03-19T13:56:08.040Z, 83 km ESE of Shikotan, Russia, earthquake, 11.38, 1.925, 0.057, 100, reviewed, us, us
2025-12-21T01:29:03.535Z, 40.8, 142.1, 57.22, 5.4, mww, 116, 63, 0.749, 0.89, us, us6000rw94, 2026-03-19T13:56:08.040Z, 57 km ENE of Misawa, Japan, earthquake, 3.61, 4.778, 0.069, 20, reviewed, us, us
2025-12-21T00:26:01.790Z, 43.56, 147.7, 35, 4.9, mb, 32, 155, 3.715, 1.04, us, us6000rw91, 2026-03-19T13:56:08.040Z, 86 km ESE of Shikotan, Russia, earthquake, 8.3, 1.811, 0.122, 21, reviewed, us, us
2025-12-21T00:22:24.035Z, 43.6, 147.9, 35, 5, mb, 121, 134, 3.83, 0.92, us, us6000rw90, 2026-03-19T13:56:08.040Z, 97 km ESE of Shikotan, Russia, earthquake, 5.45, 1.915, 0.055, 105, reviewed, us, us
2025-12-21T00:19:01.633Z, 43.53, 147.9, 10, 4.9, mb, 102, 135, 3.814, 0.82, us, us6000rw8v, 2026-03-19T13:56:08.040Z, 100 km ESE of Shikotan, Russia, earthquake, 9.86, 1.873, 0.059, 90, reviewed, us, us
2025-12-20T23:46:28.368Z, 43.63, 147.8, 10, 4.8, mb, 80, 135, 3.799, 0.7, us, us6000rw8p, 2026-03-19T13:56:08.040Z, 91 km ESE of Shikotan, Russia, earthquake, 8.77, 1.895, 0.069, 65, reviewed, us, us
2025-12-20T12:58:54.590Z, 42.75, 146, 35, 5.2, mb, 79, 122, 2.197, 0.66, us, us6000rw6s, 2026-03-19T13:56:07.040Z, 70 km SSE of Nemuro, Japan, earthquake, 8.33, 1.866, 0.026, 486, reviewed, us, us
… [head cut at 6 KiB]
### data: shared/japan.topojson
{
 "type": "Topology",
 "transform": {
  "scale": [
   0.003106,
   0.002514
  ],
  "translate": [
   122.9,
   20.42
  ]
 },
 "objects": {
  "japan": {
   "type": "GeometryCollection",
   "geometries": [
    "{... 3 keys}",
    "{... 3 keys}",
    "{... 3 keys}",
    "{... 3 keys}",
    "{... 3 keys}",
    "{... 3 keys}",
    "{... 3 keys}",
    "{... 3 keys}",
    "... 39 more items"
   ]
  }
 },
 "arcs": [
  [
   [
    3843,
    6061
   ],
   [
    5,
    -5
   ],
   [
    13,
    0
   ],
   [
    10,
    5
   ],
   [
    9,
    14
   ],
   [
    15,
    -1
   ],
   [
    2,
    4
   ],
   [
    8,
    3
   ],
   "... 53 more items"
  ],
  [
   [
    4042,
    6021
   ],
   [
    -9,
    -4
   ],
   [
    -3,
    -10
   ],
   [
    8,
    -6
   ],
   [
    -5,
    -14
   ],
   [
    4,
    -7
   ],
   [
    5,
    -2
   ],
   [
    5,
    -12
   ],
   "... 10 more items"
  ],
  [
   [
    4133,
    5941
   ],
   [
    -2,
    -5
   ],
   [
    5,
    -1
   ],
   [
    5,
    -8
   ],
   [
    5,
    -2
   ],
   [
    8,
    -17
   ],
   [
    8,
    6
   ],
   [
    -5,
    -11
   ],
   "... 24 more items"
  ],
  [
   [
    4214,
    5716
   ],
   [
    4,
    -5
   ],
   [
    -1,
    -9
   ],
   [
    8,
    -7
   ]
  ],
  [
   [
    4225,
    5695
   ],
   [
    -4,
    -1
   ],
   [
    -4,
    -12
   ],
   [
    -6,
    4
   ],
   [
    -8,
    0
   ],
   [
    -1,
    7
   ],
   [
    -9,
    6
   ],
   [
    -4,
    -4
   ],
   "... 11 more items"
  ],
  [
   [
    4120,
    5711
   ],
   [
    5,
    8
   ],
   [
    -4,
    10
   ],
   [
    -7,
    9
   ],
   [
    -5,
    1
   ],
   [
    -4,
    9
   ],
   [
    -2,
    11
   ],
   [
    -9,
    4
   ],
   "... 20 more items"
  ],
  [
   [
    4005,
    5817
   ],
   [
    1,
    8
   ],
   [
    8,
    4
   ],
   [
    1,
    6
   ],
   [
    -5,
    3
   ],
   [
    1,
    12
   ],
   [
    -15,
    3
   ],
   [
    -1,
    6
   ],
   "... 43 more items"
  ],
  [
   [
    2231,
    5237
   ],
   [
    -4,
    5
   ],
   [
    2,
    6
   ],
   [
    4,
    -7
   ],
   [
    -2,
    -4
   ]
  ],
  "... 417 more items"
 ]
}